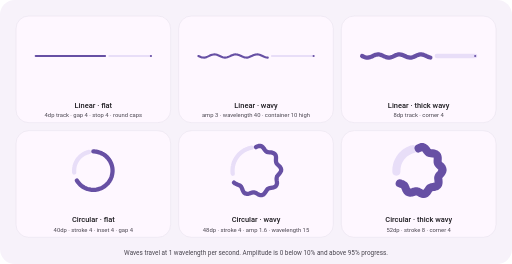
t = 0.00 s
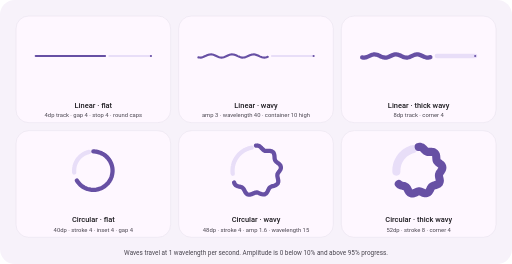
t = 0.17 s
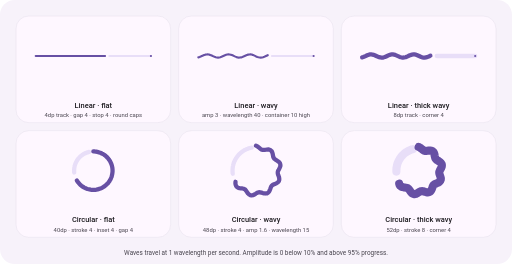
t = 0.33 s
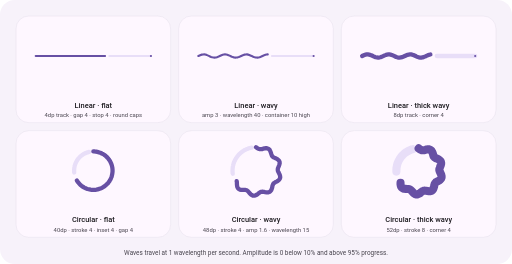
t = 0.50 s
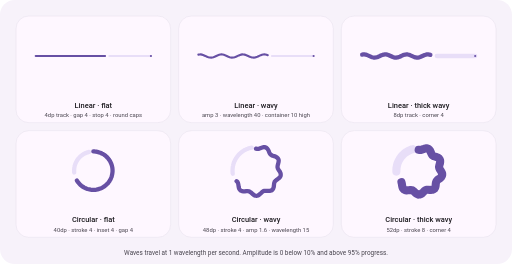
t = 0.67 s
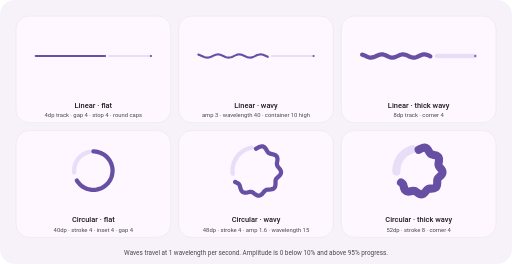
t = 0.83 s

The animated SVG that drew these frames (rendered in a browser with its animation timeline set to each time). Animation: 8 SMIL elements (animate=8); one cycle of 1.00 s, repeats indefinitely.

<svg xmlns="http://www.w3.org/2000/svg" width="960" height="495" viewBox="0 0 960 495" font-family="Roboto,'Segoe UI',system-ui,sans-serif"><rect width="960" height="495" rx="28" fill="#F7F2FA"/><g transform="translate(30,30)"><rect width="290" height="200" rx="24" fill="#FEF7FF" stroke="#E7E0EC"/><g transform="translate(35,75)"><path d="M140,0 L218,0" fill="none" stroke="#E8DEF8" stroke-width="4" stroke-linecap="round" stroke-linejoin="round"><animate attributeName="d" values="M140,0 L218,0;M140,0 L218,0;M140,0 L218,0" dur="1s" repeatCount="indefinite" calcMode="linear"/></path><path d="M2,0 L4.2,0 L6.3,0 L8.5,0 L10.7,0 L12.8,0 L15,0 L17.2,0 L19.3,0 L21.5,0 L23.7,0 L25.8,0 L28,0 L30.2,0 L32.3,0 L34.5,0 L36.7,0 L38.8,0 L41,0 L43.2,0 L45.3,0 L47.5,0 L49.7,0 L51.8,0 L54,0 L56.2,0 L58.3,0 L60.5,0 L62.7,0 L64.8,0 L67,0 L69.2,0 L71.3,0 L73.5,0 L75.7,0 L77.8,0 L80,0 L82.2,0 L84.3,0 L86.5,0 L88.7,0 L90.8,0 L93,0 L95.2,0 L97.3,0 L99.5,0 L101.7,0 L103.8,0 L106,0 L108.2,0 L110.3,0 L112.5,0 L114.7,0 L116.8,0 L119,0 L121.2,0 L123.3,0 L125.5,0 L127.7,0 L129.8,0 L132,0" fill="none" stroke="#6750A4" stroke-width="4" stroke-linecap="round" stroke-linejoin="round"><animate attributeName="d" values="M2,0 L4.2,0 L6.3,0 L8.5,0 L10.7,0 L12.8,0 L15,0 L17.2,0 L19.3,0 L21.5,0 L23.7,0 L25.8,0 L28,0 L30.2,0 L32.3,0 L34.5,0 L36.7,0 L38.8,0 L41,0 L43.2,0 L45.3,0 L47.5,0 L49.7,0 L51.8,0 L54,0 L56.2,0 L58.3,0 L60.5,0 L62.7,0 L64.8,0 L67,0 L69.2,0 L71.3,0 L73.5,0 L75.7,0 L77.8,0 L80,0 L82.2,0 L84.3,0 L86.5,0 L88.7,0 L90.8,0 L93,0 L95.2,0 L97.3,0 L99.5,0 L101.7,0 L103.8,0 L106,0 L108.2,0 L110.3,0 L112.5,0 L114.7,0 L116.8,0 L119,0 L121.2,0 L123.3,0 L125.5,0 L127.7,0 L129.8,0 L132,0;M2,0 L4.2,0 L6.3,0 L8.5,0 L10.7,0 L12.8,0 L15,0 L17.2,0 L19.3,0 L21.5,0 L23.7,0 L25.8,0 L28,0 L30.2,0 L32.3,0 L34.5,0 L36.7,0 L38.8,0 L41,0 L43.2,0 L45.3,0 L47.5,0 L49.7,0 L51.8,0 L54,0 L56.2,0 L58.3,0 L60.5,0 L62.7,0 L64.8,0 L67,0 L69.2,0 L71.3,0 L73.5,0 L75.7,0 L77.8,0 L80,0 L82.2,0 L84.3,0 L86.5,0 L88.7,0 L90.8,0 L93,0 L95.2,0 L97.3,0 L99.5,0 L101.7,0 L103.8,0 L106,0 L108.2,0 L110.3,0 L112.5,0 L114.7,0 L116.8,0 L119,0 L121.2,0 L123.3,0 L125.5,0 L127.7,0 L129.8,0 L132,0;M2,0 L4.2,0 L6.3,0 L8.5,0 L10.7,0 L12.8,0 L15,0 L17.2,0 L19.3,0 L21.5,0 L23.7,0 L25.8,0 L28,0 L30.2,0 L32.3,0 L34.5,0 L36.7,0 L38.8,0 L41,0 L43.2,0 L45.3,0 L47.5,0 L49.7,0 L51.8,0 L54,0 L56.2,0 L58.3,0 L60.5,0 L62.7,0 L64.8,0 L67,0 L69.2,0 L71.3,0 L73.5,0 L75.7,0 L77.8,0 L80,0 L82.2,0 L84.3,0 L86.5,0 L88.7,0 L90.8,0 L93,0 L95.2,0 L97.3,0 L99.5,0 L101.7,0 L103.8,0 L106,0 L108.2,0 L110.3,0 L112.5,0 L114.7,0 L116.8,0 L119,0 L121.2,0 L123.3,0 L125.5,0 L127.7,0 L129.8,0 L132,0" dur="1s" repeatCount="indefinite" calcMode="linear"/></path><circle cx="218" cy="0" r="2" fill="#6750A4"/></g><text x="145" y="172" text-anchor="middle" font-size="14" font-weight="500" fill="#1D1B20">Linear · flat</text><text x="145" y="190" text-anchor="middle" font-size="11" fill="#49454F">4dp track · gap 4 · stop 4 · round caps</text></g><g transform="translate(335,30)"><rect width="290" height="200" rx="24" fill="#FEF7FF" stroke="#E7E0EC"/><g transform="translate(35,75)"><path d="M140,0 L218,0" fill="none" stroke="#E8DEF8" stroke-width="4" stroke-linecap="round" stroke-linejoin="round"><animate attributeName="d" values="M140,0 L218,0;M140,0 L218,0;M140,0 L218,0;M140,0 L218,0;M140,0 L218,0;M140,0 L218,0;M140,0 L218,0;M140,0 L218,0;M140,0 L218,0;M140,0 L218,0;M140,0 L218,0;M140,0 L218,0;M140,0 L218,0" dur="1s" repeatCount="indefinite" calcMode="linear"/></path><path d="M2,0 L4.2,1 L6.3,1.9 L8.5,2.6 L10.7,2.9 L12.8,3 L15,2.7 L17.2,2.1 L19.3,1.2 L21.5,0.2 L23.7,-0.8 L25.8,-1.7 L28,-2.4 L30.2,-2.9 L32.3,-3 L34.5,-2.8 L36.7,-2.2 L38.8,-1.4 L41,-0.5 L43.2,0.5 L45.3,1.5 L47.5,2.3 L49.7,2.8 L51.8,3 L54,2.9 L56.2,2.4 L58.3,1.6 L60.5,0.7 L62.7,-0.3 L64.8,-1.3 L67,-2.1 L69.2,-2.7 L71.3,-3 L73.5,-2.9 L75.7,-2.5 L77.8,-1.8 L80,-0.9 L82.2,0.1 L84.3,1.1 L86.5,1.9 L88.7,2.6 L90.8,2.9 L93,3 L95.2,2.6 L97.3,2 L99.5,1.1 L101.7,0.2 L103.8,-0.9 L106,-1.8 L108.2,-2.5 L110.3,-2.9 L112.5,-3 L114.7,-2.7 L116.8,-2.2 L119,-1.4 L121.2,-0.4 L123.3,0.6 L125.5,1.6 L127.7,2.3 L129.8,2.8 L132,3" fill="none" stroke="#6750A4" stroke-width="4" stroke-linecap="round" stroke-linejoin="round"><animate attributeName="d" values="M2,0 L4.2,1 L6.3,1.9 L8.5,2.6 L10.7,2.9 L12.8,3 L15,2.7 L17.2,2.1 L19.3,1.2 L21.5,0.2 L23.7,-0.8 L25.8,-1.7 L28,-2.4 L30.2,-2.9 L32.3,-3 L34.5,-2.8 L36.7,-2.2 L38.8,-1.4 L41,-0.5 L43.2,0.5 L45.3,1.5 L47.5,2.3 L49.7,2.8 L51.8,3 L54,2.9 L56.2,2.4 L58.3,1.6 L60.5,0.7 L62.7,-0.3 L64.8,-1.3 L67,-2.1 L69.2,-2.7 L71.3,-3 L73.5,-2.9 L75.7,-2.5 L77.8,-1.8 L80,-0.9 L82.2,0.1 L84.3,1.1 L86.5,1.9 L88.7,2.6 L90.8,2.9 L93,3 L95.2,2.6 L97.3,2 L99.5,1.1 L101.7,0.2 L103.8,-0.9 L106,-1.8 L108.2,-2.5 L110.3,-2.9 L112.5,-3 L114.7,-2.7 L116.8,-2.2 L119,-1.4 L121.2,-0.4 L123.3,0.6 L125.5,1.6 L127.7,2.3 L129.8,2.8 L132,3;M2,1.5 L4.2,2.3 L6.3,2.8 L8.5,3 L10.7,2.9 L12.8,2.4 L15,1.6 L17.2,0.7 L19.3,-0.3 L21.5,-1.3 L23.7,-2.1 L25.8,-2.7 L28,-3 L30.2,-2.9 L32.3,-2.5 L34.5,-1.8 L36.7,-0.9 L38.8,0.1 L41,1.1 L43.2,1.9 L45.3,2.6 L47.5,2.9 L49.7,3 L51.8,2.6 L54,2 L56.2,1.1 L58.3,0.2 L60.5,-0.9 L62.7,-1.8 L64.8,-2.5 L67,-2.9 L69.2,-3 L71.3,-2.7 L73.5,-2.2 L75.7,-1.4 L77.8,-0.4 L80,0.6 L82.2,1.6 L84.3,2.3 L86.5,2.8 L88.7,3 L90.8,2.8 L93,2.3 L95.2,1.6 L97.3,0.6 L99.5,-0.4 L101.7,-1.4 L103.8,-2.2 L106,-2.7 L108.2,-3 L110.3,-2.9 L112.5,-2.5 L114.7,-1.8 L116.8,-0.9 L119,0.2 L121.2,1.1 L123.3,2 L125.5,2.6 L127.7,3 L129.8,2.9 L132,2.6;M2,2.6 L4.2,2.9 L6.3,3 L8.5,2.6 L10.7,2 L12.8,1.1 L15,0.2 L17.2,-0.9 L19.3,-1.8 L21.5,-2.5 L23.7,-2.9 L25.8,-3 L28,-2.7 L30.2,-2.2 L32.3,-1.4 L34.5,-0.4 L36.7,0.6 L38.8,1.6 L41,2.3 L43.2,2.8 L45.3,3 L47.5,2.8 L49.7,2.3 L51.8,1.6 L54,0.6 L56.2,-0.4 L58.3,-1.4 L60.5,-2.2 L62.7,-2.7 L64.8,-3 L67,-2.9 L69.2,-2.5 L71.3,-1.8 L73.5,-0.9 L75.7,0.2 L77.8,1.1 L80,2 L82.2,2.6 L84.3,3 L86.5,2.9 L88.7,2.6 L90.8,1.9 L93,1.1 L95.2,0.1 L97.3,-0.9 L99.5,-1.8 L101.7,-2.5 L103.8,-2.9 L106,-3 L108.2,-2.7 L110.3,-2.1 L112.5,-1.3 L114.7,-0.3 L116.8,0.7 L119,1.6 L121.2,2.4 L123.3,2.9 L125.5,3 L127.7,2.8 L129.8,2.3 L132,1.5;M2,3 L4.2,2.8 L6.3,2.3 L8.5,1.6 L10.7,0.6 L12.8,-0.4 L15,-1.4 L17.2,-2.2 L19.3,-2.7 L21.5,-3 L23.7,-2.9 L25.8,-2.5 L28,-1.8 L30.2,-0.9 L32.3,0.2 L34.5,1.1 L36.7,2 L38.8,2.6 L41,3 L43.2,2.9 L45.3,2.6 L47.5,1.9 L49.7,1.1 L51.8,0.1 L54,-0.9 L56.2,-1.8 L58.3,-2.5 L60.5,-2.9 L62.7,-3 L64.8,-2.7 L67,-2.1 L69.2,-1.3 L71.3,-0.3 L73.5,0.7 L75.7,1.6 L77.8,2.4 L80,2.9 L82.2,3 L84.3,2.8 L86.5,2.3 L88.7,1.5 L90.8,0.5 L93,-0.5 L95.2,-1.4 L97.3,-2.2 L99.5,-2.8 L101.7,-3 L103.8,-2.9 L106,-2.4 L108.2,-1.7 L110.3,-0.8 L112.5,0.2 L114.7,1.2 L116.8,2.1 L119,2.7 L121.2,3 L123.3,2.9 L125.5,2.6 L127.7,1.9 L129.8,1 L132,0;M2,2.6 L4.2,1.9 L6.3,1.1 L8.5,0.1 L10.7,-0.9 L12.8,-1.8 L15,-2.5 L17.2,-2.9 L19.3,-3 L21.5,-2.7 L23.7,-2.1 L25.8,-1.3 L28,-0.3 L30.2,0.7 L32.3,1.6 L34.5,2.4 L36.7,2.9 L38.8,3 L41,2.8 L43.2,2.3 L45.3,1.5 L47.5,0.5 L49.7,-0.5 L51.8,-1.4 L54,-2.2 L56.2,-2.8 L58.3,-3 L60.5,-2.9 L62.7,-2.4 L64.8,-1.7 L67,-0.8 L69.2,0.2 L71.3,1.2 L73.5,2.1 L75.7,2.7 L77.8,3 L80,2.9 L82.2,2.6 L84.3,1.9 L86.5,1 L88.7,0 L90.8,-1 L93,-1.9 L95.2,-2.6 L97.3,-2.9 L99.5,-3 L101.7,-2.7 L103.8,-2.1 L106,-1.2 L108.2,-0.2 L110.3,0.8 L112.5,1.7 L114.7,2.4 L116.8,2.9 L119,3 L121.2,2.8 L123.3,2.2 L125.5,1.4 L127.7,0.5 L129.8,-0.5 L132,-1.5;M2,1.5 L4.2,0.5 L6.3,-0.5 L8.5,-1.4 L10.7,-2.2 L12.8,-2.8 L15,-3 L17.2,-2.9 L19.3,-2.4 L21.5,-1.7 L23.7,-0.8 L25.8,0.2 L28,1.2 L30.2,2.1 L32.3,2.7 L34.5,3 L36.7,2.9 L38.8,2.6 L41,1.9 L43.2,1 L45.3,0 L47.5,-1 L49.7,-1.9 L51.8,-2.6 L54,-2.9 L56.2,-3 L58.3,-2.7 L60.5,-2.1 L62.7,-1.2 L64.8,-0.2 L67,0.8 L69.2,1.7 L71.3,2.4 L73.5,2.9 L75.7,3 L77.8,2.8 L80,2.2 L82.2,1.4 L84.3,0.5 L86.5,-0.5 L88.7,-1.5 L90.8,-2.3 L93,-2.8 L95.2,-3 L97.3,-2.9 L99.5,-2.4 L101.7,-1.6 L103.8,-0.7 L106,0.3 L108.2,1.3 L110.3,2.1 L112.5,2.7 L114.7,3 L116.8,2.9 L119,2.5 L121.2,1.8 L123.3,0.9 L125.5,-0.1 L127.7,-1.1 L129.8,-1.9 L132,-2.6;M2,0 L4.2,-1 L6.3,-1.9 L8.5,-2.6 L10.7,-2.9 L12.8,-3 L15,-2.7 L17.2,-2.1 L19.3,-1.2 L21.5,-0.2 L23.7,0.8 L25.8,1.7 L28,2.4 L30.2,2.9 L32.3,3 L34.5,2.8 L36.7,2.2 L38.8,1.4 L41,0.5 L43.2,-0.5 L45.3,-1.5 L47.5,-2.3 L49.7,-2.8 L51.8,-3 L54,-2.9 L56.2,-2.4 L58.3,-1.6 L60.5,-0.7 L62.7,0.3 L64.8,1.3 L67,2.1 L69.2,2.7 L71.3,3 L73.5,2.9 L75.7,2.5 L77.8,1.8 L80,0.9 L82.2,-0.1 L84.3,-1.1 L86.5,-1.9 L88.7,-2.6 L90.8,-2.9 L93,-3 L95.2,-2.6 L97.3,-2 L99.5,-1.1 L101.7,-0.2 L103.8,0.9 L106,1.8 L108.2,2.5 L110.3,2.9 L112.5,3 L114.7,2.7 L116.8,2.2 L119,1.4 L121.2,0.4 L123.3,-0.6 L125.5,-1.6 L127.7,-2.3 L129.8,-2.8 L132,-3;M2,-1.5 L4.2,-2.3 L6.3,-2.8 L8.5,-3 L10.7,-2.9 L12.8,-2.4 L15,-1.6 L17.2,-0.7 L19.3,0.3 L21.5,1.3 L23.7,2.1 L25.8,2.7 L28,3 L30.2,2.9 L32.3,2.5 L34.5,1.8 L36.7,0.9 L38.8,-0.1 L41,-1.1 L43.2,-1.9 L45.3,-2.6 L47.5,-2.9 L49.7,-3 L51.8,-2.6 L54,-2 L56.2,-1.1 L58.3,-0.2 L60.5,0.9 L62.7,1.8 L64.8,2.5 L67,2.9 L69.2,3 L71.3,2.7 L73.5,2.2 L75.7,1.4 L77.8,0.4 L80,-0.6 L82.2,-1.6 L84.3,-2.3 L86.5,-2.8 L88.7,-3 L90.8,-2.8 L93,-2.3 L95.2,-1.6 L97.3,-0.6 L99.5,0.4 L101.7,1.4 L103.8,2.2 L106,2.7 L108.2,3 L110.3,2.9 L112.5,2.5 L114.7,1.8 L116.8,0.9 L119,-0.2 L121.2,-1.1 L123.3,-2 L125.5,-2.6 L127.7,-3 L129.8,-2.9 L132,-2.6;M2,-2.6 L4.2,-2.9 L6.3,-3 L8.5,-2.6 L10.7,-2 L12.8,-1.1 L15,-0.2 L17.2,0.9 L19.3,1.8 L21.5,2.5 L23.7,2.9 L25.8,3 L28,2.7 L30.2,2.2 L32.3,1.4 L34.5,0.4 L36.7,-0.6 L38.8,-1.6 L41,-2.3 L43.2,-2.8 L45.3,-3 L47.5,-2.8 L49.7,-2.3 L51.8,-1.6 L54,-0.6 L56.2,0.4 L58.3,1.4 L60.5,2.2 L62.7,2.7 L64.8,3 L67,2.9 L69.2,2.5 L71.3,1.8 L73.5,0.9 L75.7,-0.2 L77.8,-1.1 L80,-2 L82.2,-2.6 L84.3,-3 L86.5,-2.9 L88.7,-2.6 L90.8,-1.9 L93,-1.1 L95.2,-0.1 L97.3,0.9 L99.5,1.8 L101.7,2.5 L103.8,2.9 L106,3 L108.2,2.7 L110.3,2.1 L112.5,1.3 L114.7,0.3 L116.8,-0.7 L119,-1.6 L121.2,-2.4 L123.3,-2.9 L125.5,-3 L127.7,-2.8 L129.8,-2.3 L132,-1.5;M2,-3 L4.2,-2.8 L6.3,-2.3 L8.5,-1.6 L10.7,-0.6 L12.8,0.4 L15,1.4 L17.2,2.2 L19.3,2.7 L21.5,3 L23.7,2.9 L25.8,2.5 L28,1.8 L30.2,0.9 L32.3,-0.2 L34.5,-1.1 L36.7,-2 L38.8,-2.6 L41,-3 L43.2,-2.9 L45.3,-2.6 L47.5,-1.9 L49.7,-1.1 L51.8,-0.1 L54,0.9 L56.2,1.8 L58.3,2.5 L60.5,2.9 L62.7,3 L64.8,2.7 L67,2.1 L69.2,1.3 L71.3,0.3 L73.5,-0.7 L75.7,-1.6 L77.8,-2.4 L80,-2.9 L82.2,-3 L84.3,-2.8 L86.5,-2.3 L88.7,-1.5 L90.8,-0.5 L93,0.5 L95.2,1.4 L97.3,2.2 L99.5,2.8 L101.7,3 L103.8,2.9 L106,2.4 L108.2,1.7 L110.3,0.8 L112.5,-0.2 L114.7,-1.2 L116.8,-2.1 L119,-2.7 L121.2,-3 L123.3,-2.9 L125.5,-2.6 L127.7,-1.9 L129.8,-1 L132,-0;M2,-2.6 L4.2,-1.9 L6.3,-1.1 L8.5,-0.1 L10.7,0.9 L12.8,1.8 L15,2.5 L17.2,2.9 L19.3,3 L21.5,2.7 L23.7,2.1 L25.8,1.3 L28,0.3 L30.2,-0.7 L32.3,-1.6 L34.5,-2.4 L36.7,-2.9 L38.8,-3 L41,-2.8 L43.2,-2.3 L45.3,-1.5 L47.5,-0.5 L49.7,0.5 L51.8,1.4 L54,2.2 L56.2,2.8 L58.3,3 L60.5,2.9 L62.7,2.4 L64.8,1.7 L67,0.8 L69.2,-0.2 L71.3,-1.2 L73.5,-2.1 L75.7,-2.7 L77.8,-3 L80,-2.9 L82.2,-2.6 L84.3,-1.9 L86.5,-1 L88.7,-0 L90.8,1 L93,1.9 L95.2,2.6 L97.3,2.9 L99.5,3 L101.7,2.7 L103.8,2.1 L106,1.2 L108.2,0.2 L110.3,-0.8 L112.5,-1.7 L114.7,-2.4 L116.8,-2.9 L119,-3 L121.2,-2.8 L123.3,-2.2 L125.5,-1.4 L127.7,-0.5 L129.8,0.5 L132,1.5;M2,-1.5 L4.2,-0.5 L6.3,0.5 L8.5,1.4 L10.7,2.2 L12.8,2.8 L15,3 L17.2,2.9 L19.3,2.4 L21.5,1.7 L23.7,0.8 L25.8,-0.2 L28,-1.2 L30.2,-2.1 L32.3,-2.7 L34.5,-3 L36.7,-2.9 L38.8,-2.6 L41,-1.9 L43.2,-1 L45.3,-0 L47.5,1 L49.7,1.9 L51.8,2.6 L54,2.9 L56.2,3 L58.3,2.7 L60.5,2.1 L62.7,1.2 L64.8,0.2 L67,-0.8 L69.2,-1.7 L71.3,-2.4 L73.5,-2.9 L75.7,-3 L77.8,-2.8 L80,-2.2 L82.2,-1.4 L84.3,-0.5 L86.5,0.5 L88.7,1.5 L90.8,2.3 L93,2.8 L95.2,3 L97.3,2.9 L99.5,2.4 L101.7,1.6 L103.8,0.7 L106,-0.3 L108.2,-1.3 L110.3,-2.1 L112.5,-2.7 L114.7,-3 L116.8,-2.9 L119,-2.5 L121.2,-1.8 L123.3,-0.9 L125.5,0.1 L127.7,1.1 L129.8,1.9 L132,2.6;M2,-0 L4.2,1 L6.3,1.9 L8.5,2.6 L10.7,2.9 L12.8,3 L15,2.7 L17.2,2.1 L19.3,1.2 L21.5,0.2 L23.7,-0.8 L25.8,-1.7 L28,-2.4 L30.2,-2.9 L32.3,-3 L34.5,-2.8 L36.7,-2.2 L38.8,-1.4 L41,-0.5 L43.2,0.5 L45.3,1.5 L47.5,2.3 L49.7,2.8 L51.8,3 L54,2.9 L56.2,2.4 L58.3,1.6 L60.5,0.7 L62.7,-0.3 L64.8,-1.3 L67,-2.1 L69.2,-2.7 L71.3,-3 L73.5,-2.9 L75.7,-2.5 L77.8,-1.8 L80,-0.9 L82.2,0.1 L84.3,1.1 L86.5,1.9 L88.7,2.6 L90.8,2.9 L93,3 L95.2,2.6 L97.3,2 L99.5,1.1 L101.7,0.2 L103.8,-0.9 L106,-1.8 L108.2,-2.5 L110.3,-2.9 L112.5,-3 L114.7,-2.7 L116.8,-2.2 L119,-1.4 L121.2,-0.4 L123.3,0.6 L125.5,1.6 L127.7,2.3 L129.8,2.8 L132,3" dur="1s" repeatCount="indefinite" calcMode="linear"/></path><circle cx="218" cy="0" r="2" fill="#6750A4"/></g><text x="145" y="172" text-anchor="middle" font-size="14" font-weight="500" fill="#1D1B20">Linear · wavy</text><text x="145" y="190" text-anchor="middle" font-size="11" fill="#49454F">amp 3 · wavelength 40 · container 10 high</text></g><g transform="translate(640,30)"><rect width="290" height="200" rx="24" fill="#FEF7FF" stroke="#E7E0EC"/><g transform="translate(35,75)"><path d="M144,0 L216,0" fill="none" stroke="#E8DEF8" stroke-width="8" stroke-linecap="round" stroke-linejoin="round"><animate attributeName="d" values="M144,0 L216,0;M144,0 L216,0;M144,0 L216,0;M144,0 L216,0;M144,0 L216,0;M144,0 L216,0;M144,0 L216,0;M144,0 L216,0;M144,0 L216,0;M144,0 L216,0;M144,0 L216,0;M144,0 L216,0;M144,0 L216,0" dur="1s" repeatCount="indefinite" calcMode="linear"/></path><path d="M4,0 L6.1,1 L8.3,1.9 L10.4,2.5 L12.5,2.9 L14.7,3 L16.8,2.7 L18.9,2.1 L21.1,1.3 L23.2,0.4 L25.3,-0.6 L27.5,-1.6 L29.6,-2.3 L31.7,-2.8 L33.9,-3 L36,-2.9 L38.1,-2.4 L40.3,-1.7 L42.4,-0.7 L44.5,0.3 L46.7,1.2 L48.8,2.1 L50.9,2.7 L53.1,3 L55.2,2.9 L57.3,2.6 L59.5,2 L61.6,1.1 L63.7,0.1 L65.9,-0.9 L68,-1.8 L70.1,-2.5 L72.3,-2.9 L74.4,-3 L76.5,-2.8 L78.7,-2.2 L80.8,-1.4 L82.9,-0.5 L85.1,0.5 L87.2,1.4 L89.3,2.2 L91.5,2.8 L93.6,3 L95.7,2.9 L97.9,2.5 L100,1.8 L102.1,0.9 L104.3,-0.1 L106.4,-1.1 L108.5,-2 L110.7,-2.6 L112.8,-2.9 L114.9,-3 L117.1,-2.7 L119.2,-2.1 L121.3,-1.2 L123.5,-0.3 L125.6,0.7 L127.7,1.7 L129.9,2.4 L132,2.9" fill="none" stroke="#6750A4" stroke-width="8" stroke-linecap="round" stroke-linejoin="round"><animate attributeName="d" values="M4,0 L6.1,1 L8.3,1.9 L10.4,2.5 L12.5,2.9 L14.7,3 L16.8,2.7 L18.9,2.1 L21.1,1.3 L23.2,0.4 L25.3,-0.6 L27.5,-1.6 L29.6,-2.3 L31.7,-2.8 L33.9,-3 L36,-2.9 L38.1,-2.4 L40.3,-1.7 L42.4,-0.7 L44.5,0.3 L46.7,1.2 L48.8,2.1 L50.9,2.7 L53.1,3 L55.2,2.9 L57.3,2.6 L59.5,2 L61.6,1.1 L63.7,0.1 L65.9,-0.9 L68,-1.8 L70.1,-2.5 L72.3,-2.9 L74.4,-3 L76.5,-2.8 L78.7,-2.2 L80.8,-1.4 L82.9,-0.5 L85.1,0.5 L87.2,1.4 L89.3,2.2 L91.5,2.8 L93.6,3 L95.7,2.9 L97.9,2.5 L100,1.8 L102.1,0.9 L104.3,-0.1 L106.4,-1.1 L108.5,-2 L110.7,-2.6 L112.8,-2.9 L114.9,-3 L117.1,-2.7 L119.2,-2.1 L121.3,-1.2 L123.5,-0.3 L125.6,0.7 L127.7,1.7 L129.9,2.4 L132,2.9;M4,1.5 L6.1,2.3 L8.3,2.8 L10.4,3 L12.5,2.9 L14.7,2.4 L16.8,1.7 L18.9,0.8 L21.1,-0.2 L23.2,-1.2 L25.3,-2 L27.5,-2.6 L29.6,-3 L31.7,-3 L33.9,-2.6 L36,-2 L38.1,-1.2 L40.3,-0.2 L42.4,0.8 L44.5,1.7 L46.7,2.4 L48.8,2.9 L50.9,3 L53.1,2.8 L55.2,2.3 L57.3,1.5 L59.5,0.6 L61.6,-0.4 L63.7,-1.4 L65.9,-2.2 L68,-2.7 L70.1,-3 L72.3,-2.9 L74.4,-2.5 L76.5,-1.8 L78.7,-0.9 L80.8,0.1 L82.9,1 L85.1,1.9 L87.2,2.6 L89.3,2.9 L91.5,3 L93.6,2.7 L95.7,2.1 L97.9,1.3 L100,0.3 L102.1,-0.7 L104.3,-1.6 L106.4,-2.4 L108.5,-2.8 L110.7,-3 L112.8,-2.8 L114.9,-2.4 L117.1,-1.6 L119.2,-0.7 L121.3,0.3 L123.5,1.3 L125.6,2.1 L127.7,2.7 L129.9,3 L132,2.9;M4,2.6 L6.1,2.9 L8.3,3 L10.4,2.7 L12.5,2.1 L14.7,1.2 L16.8,0.3 L18.9,-0.7 L21.1,-1.7 L23.2,-2.4 L25.3,-2.9 L27.5,-3 L29.6,-2.8 L31.7,-2.3 L33.9,-1.6 L36,-0.6 L38.1,0.4 L40.3,1.3 L42.4,2.1 L44.5,2.7 L46.7,3 L48.8,2.9 L50.9,2.5 L53.1,1.9 L55.2,1 L57.3,-0 L59.5,-1 L61.6,-1.9 L63.7,-2.5 L65.9,-2.9 L68,-3 L70.1,-2.7 L72.3,-2.1 L74.4,-1.3 L76.5,-0.4 L78.7,0.6 L80.8,1.6 L82.9,2.3 L85.1,2.8 L87.2,3 L89.3,2.9 L91.5,2.4 L93.6,1.7 L95.7,0.7 L97.9,-0.3 L100,-1.2 L102.1,-2.1 L104.3,-2.7 L106.4,-3 L108.5,-2.9 L110.7,-2.6 L112.8,-2 L114.9,-1.1 L117.1,-0.1 L119.2,0.9 L121.3,1.8 L123.5,2.5 L125.6,2.9 L127.7,3 L129.9,2.8 L132,2.2;M4,3 L6.1,2.8 L8.3,2.4 L10.4,1.6 L12.5,0.7 L14.7,-0.3 L16.8,-1.3 L18.9,-2.1 L21.1,-2.7 L23.2,-3 L25.3,-2.9 L27.5,-2.6 L29.6,-1.9 L31.7,-1 L33.9,-0.1 L36,0.9 L38.1,1.8 L40.3,2.5 L42.4,2.9 L44.5,3 L46.7,2.7 L48.8,2.2 L50.9,1.4 L53.1,0.4 L55.2,-0.6 L57.3,-1.5 L59.5,-2.3 L61.6,-2.8 L63.7,-3 L65.9,-2.9 L68,-2.4 L70.1,-1.7 L72.3,-0.8 L74.4,0.2 L76.5,1.2 L78.7,2 L80.8,2.6 L82.9,3 L85.1,3 L87.2,2.6 L89.3,2 L91.5,1.2 L93.6,0.2 L95.7,-0.8 L97.9,-1.7 L100,-2.4 L102.1,-2.9 L104.3,-3 L106.4,-2.8 L108.5,-2.3 L110.7,-1.5 L112.8,-0.6 L114.9,0.4 L117.1,1.4 L119.2,2.2 L121.3,2.7 L123.5,3 L125.6,2.9 L127.7,2.5 L129.9,1.8 L132,0.9;M4,2.6 L6.1,2 L8.3,1.1 L10.4,0.1 L12.5,-0.9 L14.7,-1.8 L16.8,-2.5 L18.9,-2.9 L21.1,-3 L23.2,-2.8 L25.3,-2.2 L27.5,-1.4 L29.6,-0.5 L31.7,0.5 L33.9,1.4 L36,2.2 L38.1,2.8 L40.3,3 L42.4,2.9 L44.5,2.5 L46.7,1.8 L48.8,0.9 L50.9,-0.1 L53.1,-1.1 L55.2,-2 L57.3,-2.6 L59.5,-2.9 L61.6,-3 L63.7,-2.7 L65.9,-2.1 L68,-1.2 L70.1,-0.3 L72.3,0.7 L74.4,1.7 L76.5,2.4 L78.7,2.9 L80.8,3 L82.9,2.8 L85.1,2.3 L87.2,1.6 L89.3,0.6 L91.5,-0.4 L93.6,-1.3 L95.7,-2.1 L97.9,-2.7 L100,-3 L102.1,-2.9 L104.3,-2.5 L106.4,-1.9 L108.5,-1 L110.7,0 L112.8,1 L114.9,1.9 L117.1,2.5 L119.2,2.9 L121.3,3 L123.5,2.7 L125.6,2.1 L127.7,1.3 L129.9,0.4 L132,-0.6;M4,1.5 L6.1,0.6 L8.3,-0.4 L10.4,-1.4 L12.5,-2.2 L14.7,-2.7 L16.8,-3 L18.9,-2.9 L21.1,-2.5 L23.2,-1.8 L25.3,-0.9 L27.5,0.1 L29.6,1 L31.7,1.9 L33.9,2.6 L36,2.9 L38.1,3 L40.3,2.7 L42.4,2.1 L44.5,1.3 L46.7,0.3 L48.8,-0.7 L50.9,-1.6 L53.1,-2.4 L55.2,-2.8 L57.3,-3 L59.5,-2.8 L61.6,-2.4 L63.7,-1.6 L65.9,-0.7 L68,0.3 L70.1,1.3 L72.3,2.1 L74.4,2.7 L76.5,3 L78.7,2.9 L80.8,2.6 L82.9,1.9 L85.1,1 L87.2,0.1 L89.3,-0.9 L91.5,-1.8 L93.6,-2.5 L95.7,-2.9 L97.9,-3 L100,-2.7 L102.1,-2.2 L104.3,-1.4 L106.4,-0.4 L108.5,0.6 L110.7,1.5 L112.8,2.3 L114.9,2.8 L117.1,3 L119.2,2.9 L121.3,2.4 L123.5,1.7 L125.6,0.8 L127.7,-0.2 L129.9,-1.2 L132,-2;M4,0 L6.1,-1 L8.3,-1.9 L10.4,-2.5 L12.5,-2.9 L14.7,-3 L16.8,-2.7 L18.9,-2.1 L21.1,-1.3 L23.2,-0.4 L25.3,0.6 L27.5,1.6 L29.6,2.3 L31.7,2.8 L33.9,3 L36,2.9 L38.1,2.4 L40.3,1.7 L42.4,0.7 L44.5,-0.3 L46.7,-1.2 L48.8,-2.1 L50.9,-2.7 L53.1,-3 L55.2,-2.9 L57.3,-2.6 L59.5,-2 L61.6,-1.1 L63.7,-0.1 L65.9,0.9 L68,1.8 L70.1,2.5 L72.3,2.9 L74.4,3 L76.5,2.8 L78.7,2.2 L80.8,1.4 L82.9,0.5 L85.1,-0.5 L87.2,-1.4 L89.3,-2.2 L91.5,-2.8 L93.6,-3 L95.7,-2.9 L97.9,-2.5 L100,-1.8 L102.1,-0.9 L104.3,0.1 L106.4,1.1 L108.5,2 L110.7,2.6 L112.8,2.9 L114.9,3 L117.1,2.7 L119.2,2.1 L121.3,1.2 L123.5,0.3 L125.6,-0.7 L127.7,-1.7 L129.9,-2.4 L132,-2.9;M4,-1.5 L6.1,-2.3 L8.3,-2.8 L10.4,-3 L12.5,-2.9 L14.7,-2.4 L16.8,-1.7 L18.9,-0.8 L21.1,0.2 L23.2,1.2 L25.3,2 L27.5,2.6 L29.6,3 L31.7,3 L33.9,2.6 L36,2 L38.1,1.2 L40.3,0.2 L42.4,-0.8 L44.5,-1.7 L46.7,-2.4 L48.8,-2.9 L50.9,-3 L53.1,-2.8 L55.2,-2.3 L57.3,-1.5 L59.5,-0.6 L61.6,0.4 L63.7,1.4 L65.9,2.2 L68,2.7 L70.1,3 L72.3,2.9 L74.4,2.5 L76.5,1.8 L78.7,0.9 L80.8,-0.1 L82.9,-1 L85.1,-1.9 L87.2,-2.6 L89.3,-2.9 L91.5,-3 L93.6,-2.7 L95.7,-2.1 L97.9,-1.3 L100,-0.3 L102.1,0.7 L104.3,1.6 L106.4,2.4 L108.5,2.8 L110.7,3 L112.8,2.8 L114.9,2.4 L117.1,1.6 L119.2,0.7 L121.3,-0.3 L123.5,-1.3 L125.6,-2.1 L127.7,-2.7 L129.9,-3 L132,-2.9;M4,-2.6 L6.1,-2.9 L8.3,-3 L10.4,-2.7 L12.5,-2.1 L14.7,-1.2 L16.8,-0.3 L18.9,0.7 L21.1,1.7 L23.2,2.4 L25.3,2.9 L27.5,3 L29.6,2.8 L31.7,2.3 L33.9,1.6 L36,0.6 L38.1,-0.4 L40.3,-1.3 L42.4,-2.1 L44.5,-2.7 L46.7,-3 L48.8,-2.9 L50.9,-2.5 L53.1,-1.9 L55.2,-1 L57.3,-0 L59.5,1 L61.6,1.9 L63.7,2.5 L65.9,2.9 L68,3 L70.1,2.7 L72.3,2.1 L74.4,1.3 L76.5,0.4 L78.7,-0.6 L80.8,-1.6 L82.9,-2.3 L85.1,-2.8 L87.2,-3 L89.3,-2.9 L91.5,-2.4 L93.6,-1.7 L95.7,-0.7 L97.9,0.3 L100,1.2 L102.1,2.1 L104.3,2.7 L106.4,3 L108.5,2.9 L110.7,2.6 L112.8,2 L114.9,1.1 L117.1,0.1 L119.2,-0.9 L121.3,-1.8 L123.5,-2.5 L125.6,-2.9 L127.7,-3 L129.9,-2.8 L132,-2.2;M4,-3 L6.1,-2.8 L8.3,-2.4 L10.4,-1.6 L12.5,-0.7 L14.7,0.3 L16.8,1.3 L18.9,2.1 L21.1,2.7 L23.2,3 L25.3,2.9 L27.5,2.6 L29.6,1.9 L31.7,1 L33.9,0.1 L36,-0.9 L38.1,-1.8 L40.3,-2.5 L42.4,-2.9 L44.5,-3 L46.7,-2.7 L48.8,-2.2 L50.9,-1.4 L53.1,-0.4 L55.2,0.6 L57.3,1.5 L59.5,2.3 L61.6,2.8 L63.7,3 L65.9,2.9 L68,2.4 L70.1,1.7 L72.3,0.8 L74.4,-0.2 L76.5,-1.2 L78.7,-2 L80.8,-2.6 L82.9,-3 L85.1,-3 L87.2,-2.6 L89.3,-2 L91.5,-1.2 L93.6,-0.2 L95.7,0.8 L97.9,1.7 L100,2.4 L102.1,2.9 L104.3,3 L106.4,2.8 L108.5,2.3 L110.7,1.5 L112.8,0.6 L114.9,-0.4 L117.1,-1.4 L119.2,-2.2 L121.3,-2.7 L123.5,-3 L125.6,-2.9 L127.7,-2.5 L129.9,-1.8 L132,-0.9;M4,-2.6 L6.1,-2 L8.3,-1.1 L10.4,-0.1 L12.5,0.9 L14.7,1.8 L16.8,2.5 L18.9,2.9 L21.1,3 L23.2,2.8 L25.3,2.2 L27.5,1.4 L29.6,0.5 L31.7,-0.5 L33.9,-1.4 L36,-2.2 L38.1,-2.8 L40.3,-3 L42.4,-2.9 L44.5,-2.5 L46.7,-1.8 L48.8,-0.9 L50.9,0.1 L53.1,1.1 L55.2,2 L57.3,2.6 L59.5,2.9 L61.6,3 L63.7,2.7 L65.9,2.1 L68,1.2 L70.1,0.3 L72.3,-0.7 L74.4,-1.7 L76.5,-2.4 L78.7,-2.9 L80.8,-3 L82.9,-2.8 L85.1,-2.3 L87.2,-1.6 L89.3,-0.6 L91.5,0.4 L93.6,1.3 L95.7,2.1 L97.9,2.7 L100,3 L102.1,2.9 L104.3,2.5 L106.4,1.9 L108.5,1 L110.7,-0 L112.8,-1 L114.9,-1.9 L117.1,-2.5 L119.2,-2.9 L121.3,-3 L123.5,-2.7 L125.6,-2.1 L127.7,-1.3 L129.9,-0.4 L132,0.6;M4,-1.5 L6.1,-0.6 L8.3,0.4 L10.4,1.4 L12.5,2.2 L14.7,2.7 L16.8,3 L18.9,2.9 L21.1,2.5 L23.2,1.8 L25.3,0.9 L27.5,-0.1 L29.6,-1 L31.7,-1.9 L33.9,-2.6 L36,-2.9 L38.1,-3 L40.3,-2.7 L42.4,-2.1 L44.5,-1.3 L46.7,-0.3 L48.8,0.7 L50.9,1.6 L53.1,2.4 L55.2,2.8 L57.3,3 L59.5,2.8 L61.6,2.4 L63.7,1.6 L65.9,0.7 L68,-0.3 L70.1,-1.3 L72.3,-2.1 L74.4,-2.7 L76.5,-3 L78.7,-2.9 L80.8,-2.6 L82.9,-1.9 L85.1,-1 L87.2,-0.1 L89.3,0.9 L91.5,1.8 L93.6,2.5 L95.7,2.9 L97.9,3 L100,2.7 L102.1,2.2 L104.3,1.4 L106.4,0.4 L108.5,-0.6 L110.7,-1.5 L112.8,-2.3 L114.9,-2.8 L117.1,-3 L119.2,-2.9 L121.3,-2.4 L123.5,-1.7 L125.6,-0.8 L127.7,0.2 L129.9,1.2 L132,2;M4,-0 L6.1,1 L8.3,1.9 L10.4,2.5 L12.5,2.9 L14.7,3 L16.8,2.7 L18.9,2.1 L21.1,1.3 L23.2,0.4 L25.3,-0.6 L27.5,-1.6 L29.6,-2.3 L31.7,-2.8 L33.9,-3 L36,-2.9 L38.1,-2.4 L40.3,-1.7 L42.4,-0.7 L44.5,0.3 L46.7,1.2 L48.8,2.1 L50.9,2.7 L53.1,3 L55.2,2.9 L57.3,2.6 L59.5,2 L61.6,1.1 L63.7,0.1 L65.9,-0.9 L68,-1.8 L70.1,-2.5 L72.3,-2.9 L74.4,-3 L76.5,-2.8 L78.7,-2.2 L80.8,-1.4 L82.9,-0.5 L85.1,0.5 L87.2,1.4 L89.3,2.2 L91.5,2.8 L93.6,3 L95.7,2.9 L97.9,2.5 L100,1.8 L102.1,0.9 L104.3,-0.1 L106.4,-1.1 L108.5,-2 L110.7,-2.6 L112.8,-2.9 L114.9,-3 L117.1,-2.7 L119.2,-2.1 L121.3,-1.2 L123.5,-0.3 L125.6,0.7 L127.7,1.7 L129.9,2.4 L132,2.9" dur="1s" repeatCount="indefinite" calcMode="linear"/></path><circle cx="216" cy="0" r="2" fill="#6750A4"/></g><text x="145" y="172" text-anchor="middle" font-size="14" font-weight="500" fill="#1D1B20">Linear · thick wavy</text><text x="145" y="190" text-anchor="middle" font-size="11" fill="#49454F">8dp track · corner 4</text></g><g transform="translate(30,245)"><rect width="290" height="200" rx="24" fill="#FEF7FF" stroke="#E7E0EC"/><g transform="translate(145,75) scale(2)"><path d="M-17.9,1.7 L-18,1.2 L-18,0.8 L-18,0.4 L-18,-0.1 L-18,-0.5 L-18,-0.9 L-17.9,-1.4 L-17.9,-1.8 L-17.9,-2.2 L-17.8,-2.7 L-17.7,-3.1 L-17.7,-3.5 L-17.6,-3.9 L-17.5,-4.4 L-17.4,-4.8 L-17.2,-5.2 L-17.1,-5.6 L-17,-6 L-16.8,-6.4 L-16.7,-6.8 L-16.5,-7.2 L-16.3,-7.6 L-16.1,-8 L-15.9,-8.4 L-15.7,-8.8 L-15.5,-9.1 L-15.3,-9.5 L-15.1,-9.9 L-14.8,-10.2 L-14.6,-10.6 L-14.3,-10.9 L-14,-11.3 L-13.8,-11.6 L-13.5,-11.9 L-13.2,-12.2 L-12.9,-12.6 L-12.6,-12.9 L-12.3,-13.2 L-12,-13.5 L-11.6,-13.7 L-11.3,-14 L-11,-14.3 L-10.6,-14.5 L-10.3,-14.8 L-9.9,-15 L-9.5,-15.3 L-9.2,-15.5 L-8.8,-15.7 L-8.4,-15.9 L-8,-16.1 L-7.6,-16.3 L-7.2,-16.5 L-6.8,-16.6 L-6.4,-16.8 L-6,-17 L-5.6,-17.1 L-5.2,-17.2 L-4.8,-17.3 L-4.4,-17.5 L-4,-17.6" fill="none" stroke="#E8DEF8" stroke-width="4" stroke-linecap="round"/><path d="M0,-18 L0.9,-18 L1.9,-17.9 L2.8,-17.8 L3.7,-17.6 L4.6,-17.4 L5.5,-17.1 L6.4,-16.8 L7.3,-16.5 L8.1,-16 L9,-15.6 L9.8,-15.1 L10.6,-14.6 L11.3,-14 L12,-13.4 L12.7,-12.8 L13.3,-12.1 L14,-11.4 L14.5,-10.6 L15.1,-9.8 L15.6,-9 L16,-8.2 L16.4,-7.4 L16.8,-6.5 L17.1,-5.6 L17.4,-4.7 L17.6,-3.8 L17.8,-2.9 L17.9,-2 L18,-1 L18,-0.1 L18,0.9 L17.9,1.8 L17.8,2.7 L17.6,3.6 L17.4,4.6 L17.2,5.5 L16.8,6.4 L16.5,7.2 L16.1,8.1 L15.6,8.9 L15.2,9.7 L14.6,10.5 L14.1,11.2 L13.5,12 L12.8,12.6 L12.1,13.3 L11.4,13.9 L10.7,14.5 L9.9,15 L9.1,15.5 L8.3,16 L7.5,16.4 L6.6,16.7 L5.7,17.1 L4.8,17.3 L3.9,17.6 L3,17.8 L2,17.9 L1.1,18 L0.2,18 L-0.8,18 L-1.7,17.9 L-2.6,17.8 L-3.6,17.6 L-4.5,17.4 L-5.4,17.2 L-6.3,16.9 L-7.1,16.5 L-8,16.1 L-8.8,15.7 L-9.6,15.2 L-10.4,14.7 L-11.2,14.1 L-11.9,13.5 L-12.6,12.9 L-13.2,12.2 L-13.8,11.5 L-14.4,10.8 L-15,10 L-15.5,9.2" fill="none" stroke="#6750A4" stroke-width="4" stroke-linecap="round" stroke-linejoin="round"></path></g><text x="145" y="172" text-anchor="middle" font-size="14" font-weight="500" fill="#1D1B20">Circular · flat</text><text x="145" y="190" text-anchor="middle" font-size="11" fill="#49454F">40dp · stroke 4 · inset 4 · gap 4</text></g><g transform="translate(335,245)"><rect width="290" height="200" rx="24" fill="#FEF7FF" stroke="#E7E0EC"/><g transform="translate(145,75) scale(2)"><path d="M-21.8,2.9 L-21.9,2.3 L-21.9,1.8 L-22,1.2 L-22,0.7 L-22,0.1 L-22,-0.4 L-22,-1 L-21.9,-1.5 L-21.9,-2.1 L-21.8,-2.7 L-21.8,-3.2 L-21.7,-3.8 L-21.6,-4.3 L-21.5,-4.9 L-21.3,-5.4 L-21.2,-5.9 L-21,-6.5 L-20.9,-7 L-20.7,-7.5 L-20.5,-8.1 L-20.3,-8.6 L-20,-9.1 L-19.8,-9.6 L-19.6,-10.1 L-19.3,-10.6 L-19,-11.1 L-18.7,-11.5 L-18.4,-12 L-18.1,-12.5 L-17.8,-12.9 L-17.5,-13.4 L-17.1,-13.8 L-16.8,-14.2 L-16.4,-14.7 L-16,-15.1 L-15.6,-15.5 L-15.2,-15.9 L-14.8,-16.3 L-14.4,-16.6 L-14,-17 L-13.6,-17.3 L-13.1,-17.7 L-12.7,-18 L-12.2,-18.3 L-11.7,-18.6 L-11.3,-18.9 L-10.8,-19.2 L-10.3,-19.5 L-9.8,-19.7 L-9.3,-19.9 L-8.8,-20.2 L-8.3,-20.4 L-7.7,-20.6 L-7.2,-20.8 L-6.7,-21 L-6.1,-21.1 L-5.6,-21.3 L-5.1,-21.4 L-4.5,-21.5 L-4,-21.6" fill="none" stroke="#E8DEF8" stroke-width="4" stroke-linecap="round"/><path d="M0,-22 L1.2,-22.7 L2.5,-23.2 L3.7,-23.3 L4.9,-23 L6,-22.3 L7,-21.3 L7.8,-20.1 L8.6,-19.1 L9.4,-18.2 L10.3,-17.6 L11.3,-17.3 L12.6,-17.2 L14,-17.1 L15.3,-16.9 L16.6,-16.4 L17.6,-15.7 L18.3,-14.7 L18.7,-13.4 L18.8,-12 L18.7,-10.6 L18.7,-9.3 L18.8,-8.2 L19.1,-7.2 L19.8,-6.2 L20.7,-5.3 L21.7,-4.4 L22.6,-3.4 L23.3,-2.2 L23.6,-1 L23.5,0.2 L22.9,1.4 L22.1,2.6 L21.2,3.6 L20.3,4.6 L19.7,5.5 L19.4,6.6 L19.3,7.7 L19.4,9 L19.6,10.3 L19.7,11.7 L19.4,13 L18.9,14.1 L18,15 L16.8,15.6 L15.5,16 L14.1,16.2 L12.8,16.4 L11.7,16.7 L10.8,17.3 L10.1,18.2 L9.4,19.3 L8.7,20.4 L7.8,21.5 L6.8,22.4 L5.7,22.9 L4.4,23 L3.1,22.7 L1.9,22.1 L0.7,21.4 L-0.4,20.8 L-1.5,20.4 L-2.6,20.3 L-3.7,20.5 L-4.9,20.9 L-6.2,21.4 L-7.6,21.7 L-8.9,21.7 L-10.1,21.3 L-11.1,20.6 L-11.9,19.5 L-12.5,18.2 L-13,17 L-13.5,15.8 L-14.1,14.8 L-14.8,14.1 L-15.9,13.6 L-17.1,13.1 L-18.4,12.6 L-19.6,12 L-20.6,11.2" fill="none" stroke="#6750A4" stroke-width="4" stroke-linecap="round" stroke-linejoin="round"><animate attributeName="d" values="M0,-22 L1.2,-22.7 L2.5,-23.2 L3.7,-23.3 L4.9,-23 L6,-22.3 L7,-21.3 L7.8,-20.1 L8.6,-19.1 L9.4,-18.2 L10.3,-17.6 L11.3,-17.3 L12.6,-17.2 L14,-17.1 L15.3,-16.9 L16.6,-16.4 L17.6,-15.7 L18.3,-14.7 L18.7,-13.4 L18.8,-12 L18.7,-10.6 L18.7,-9.3 L18.8,-8.2 L19.1,-7.2 L19.8,-6.2 L20.7,-5.3 L21.7,-4.4 L22.6,-3.4 L23.3,-2.2 L23.6,-1 L23.5,0.2 L22.9,1.4 L22.1,2.6 L21.2,3.6 L20.3,4.6 L19.7,5.5 L19.4,6.6 L19.3,7.7 L19.4,9 L19.6,10.3 L19.7,11.7 L19.4,13 L18.9,14.1 L18,15 L16.8,15.6 L15.5,16 L14.1,16.2 L12.8,16.4 L11.7,16.7 L10.8,17.3 L10.1,18.2 L9.4,19.3 L8.7,20.4 L7.8,21.5 L6.8,22.4 L5.7,22.9 L4.4,23 L3.1,22.7 L1.9,22.1 L0.7,21.4 L-0.4,20.8 L-1.5,20.4 L-2.6,20.3 L-3.7,20.5 L-4.9,20.9 L-6.2,21.4 L-7.6,21.7 L-8.9,21.7 L-10.1,21.3 L-11.1,20.6 L-11.9,19.5 L-12.5,18.2 L-13,17 L-13.5,15.8 L-14.1,14.8 L-14.8,14.1 L-15.9,13.6 L-17.1,13.1 L-18.4,12.6 L-19.6,12 L-20.6,11.2;M0,-22.8 L1.2,-23.3 L2.5,-23.5 L3.7,-23.2 L4.8,-22.5 L5.8,-21.5 L6.7,-20.5 L7.5,-19.5 L8.4,-18.7 L9.3,-18.2 L10.4,-17.9 L11.7,-17.9 L13.1,-17.8 L14.5,-17.7 L15.7,-17.3 L16.8,-16.6 L17.5,-15.6 L17.9,-14.3 L18.1,-13 L18.1,-11.6 L18.1,-10.3 L18.3,-9.2 L18.7,-8.2 L19.5,-7.3 L20.4,-6.4 L21.5,-5.6 L22.4,-4.6 L23.1,-3.4 L23.5,-2.2 L23.4,-1 L22.9,0.2 L22.2,1.4 L21.3,2.5 L20.5,3.5 L19.9,4.5 L19.7,5.5 L19.7,6.7 L19.9,7.9 L20.2,9.3 L20.3,10.7 L20.1,12 L19.6,13.1 L18.7,14 L17.6,14.7 L16.2,15.1 L14.9,15.4 L13.7,15.7 L12.6,16.1 L11.8,16.7 L11.1,17.7 L10.4,18.8 L9.8,20 L9,21.1 L8,22 L6.9,22.6 L5.6,22.7 L4.3,22.4 L3,21.9 L1.8,21.3 L0.7,20.7 L-0.4,20.4 L-1.5,20.4 L-2.6,20.7 L-3.8,21.2 L-5.1,21.7 L-6.5,22.1 L-7.8,22.1 L-9,21.8 L-10,21.1 L-10.8,20.1 L-11.5,18.8 L-12,17.6 L-12.6,16.4 L-13.2,15.5 L-14.1,14.9 L-15.2,14.4 L-16.4,14 L-17.7,13.6 L-19,13 L-20,12.3 L-20.7,11.2;M0,-23.4 L1.2,-23.6 L2.5,-23.3 L3.6,-22.7 L4.7,-21.7 L5.6,-20.7 L6.5,-19.8 L7.4,-19.1 L8.4,-18.6 L9.5,-18.5 L10.8,-18.5 L12.1,-18.5 L13.5,-18.5 L14.8,-18.1 L15.9,-17.5 L16.6,-16.5 L17.1,-15.2 L17.3,-13.9 L17.4,-12.5 L17.5,-11.2 L17.8,-10.1 L18.3,-9.2 L19.1,-8.3 L20.1,-7.5 L21.2,-6.7 L22.2,-5.7 L23,-4.7 L23.3,-3.5 L23.3,-2.2 L22.9,-1 L22.1,0.2 L21.3,1.3 L20.6,2.4 L20.1,3.4 L20,4.5 L20.1,5.6 L20.4,6.9 L20.7,8.2 L20.9,9.6 L20.8,10.9 L20.3,12.1 L19.4,13 L18.3,13.7 L17,14.2 L15.6,14.5 L14.4,14.9 L13.4,15.4 L12.6,16.1 L12,17.1 L11.4,18.3 L10.8,19.5 L10.1,20.7 L9.2,21.6 L8.1,22.2 L6.8,22.3 L5.5,22.1 L4.2,21.6 L2.9,21.1 L1.8,20.6 L0.7,20.4 L-0.4,20.5 L-1.5,20.9 L-2.7,21.4 L-4,22 L-5.3,22.4 L-6.6,22.5 L-7.8,22.3 L-8.9,21.6 L-9.7,20.6 L-10.4,19.4 L-11.1,18.1 L-11.7,17.1 L-12.4,16.2 L-13.3,15.6 L-14.4,15.2 L-15.7,14.9 L-17,14.6 L-18.3,14 L-19.4,13.3 L-20.1,12.3 L-20.5,11.1;M0,-23.6 L1.2,-23.4 L2.4,-22.8 L3.5,-21.9 L4.5,-20.9 L5.4,-20.1 L6.4,-19.4 L7.4,-19.1 L8.5,-19 L9.8,-19.1 L11.2,-19.2 L12.6,-19.2 L13.9,-18.9 L14.9,-18.3 L15.7,-17.3 L16.2,-16.1 L16.5,-14.7 L16.7,-13.4 L16.9,-12.1 L17.2,-11 L17.8,-10.1 L18.7,-9.3 L19.7,-8.6 L20.9,-7.8 L21.9,-6.9 L22.7,-5.9 L23.1,-4.7 L23.1,-3.4 L22.7,-2.2 L22.1,-0.9 L21.3,0.2 L20.7,1.3 L20.3,2.4 L20.2,3.4 L20.4,4.6 L20.8,5.8 L21.1,7.2 L21.4,8.5 L21.3,9.8 L20.9,11 L20,11.9 L18.9,12.7 L17.6,13.2 L16.3,13.6 L15.2,14.1 L14.2,14.7 L13.5,15.4 L12.9,16.5 L12.4,17.7 L11.9,19 L11.2,20.2 L10.3,21.1 L9.2,21.7 L8,21.9 L6.6,21.7 L5.3,21.3 L4,20.9 L2.8,20.5 L1.7,20.3 L0.7,20.5 L-0.4,21 L-1.6,21.6 L-2.8,22.2 L-4.1,22.7 L-5.4,22.9 L-6.6,22.6 L-7.7,22 L-8.6,21 L-9.4,19.8 L-10.1,18.7 L-10.8,17.6 L-11.5,16.8 L-12.5,16.3 L-13.6,16 L-14.9,15.8 L-16.3,15.5 L-17.6,15 L-18.7,14.3 L-19.4,13.3 L-19.8,12.1 L-19.9,10.8;M0,-23.4 L1.2,-22.8 L2.3,-22 L3.4,-21.1 L4.3,-20.3 L5.3,-19.7 L6.4,-19.5 L7.5,-19.5 L8.8,-19.6 L10.2,-19.8 L11.6,-19.9 L12.9,-19.6 L13.9,-19 L14.8,-18.1 L15.3,-16.9 L15.7,-15.5 L15.9,-14.2 L16.2,-12.9 L16.6,-11.9 L17.3,-11 L18.2,-10.3 L19.3,-9.7 L20.5,-8.9 L21.6,-8.1 L22.4,-7.1 L22.8,-5.9 L22.9,-4.6 L22.5,-3.4 L21.9,-2.1 L21.3,-0.9 L20.7,0.2 L20.4,1.3 L20.4,2.4 L20.6,3.5 L21.1,4.7 L21.6,6.1 L21.8,7.4 L21.8,8.7 L21.4,9.9 L20.6,10.9 L19.5,11.6 L18.3,12.2 L17,12.7 L15.9,13.2 L15,13.9 L14.3,14.7 L13.8,15.8 L13.4,17.1 L12.9,18.4 L12.3,19.6 L11.4,20.6 L10.3,21.2 L9.1,21.4 L7.7,21.3 L6.4,21 L5.1,20.6 L3.9,20.3 L2.8,20.2 L1.7,20.5 L0.7,21 L-0.4,21.7 L-1.6,22.4 L-2.9,23 L-4.2,23.2 L-5.4,22.9 L-6.5,22.3 L-7.5,21.4 L-8.3,20.2 L-9.1,19.1 L-9.8,18.1 L-10.6,17.4 L-11.6,17 L-12.8,16.7 L-14.1,16.6 L-15.5,16.4 L-16.8,16 L-17.9,15.3 L-18.7,14.3 L-19.1,13.1 L-19.3,11.8 L-19.2,10.4;M0,-22.8 L1.2,-22 L2.2,-21.2 L3.3,-20.5 L4.3,-20 L5.3,-19.8 L6.5,-19.9 L7.8,-20.1 L9.1,-20.4 L10.5,-20.5 L11.8,-20.3 L12.9,-19.7 L13.8,-18.8 L14.4,-17.6 L14.8,-16.3 L15.1,-15 L15.4,-13.8 L15.9,-12.8 L16.7,-11.9 L17.6,-11.3 L18.8,-10.7 L20,-10 L21.2,-9.2 L22,-8.2 L22.5,-7.1 L22.6,-5.8 L22.3,-4.5 L21.7,-3.2 L21.1,-2 L20.6,-0.9 L20.4,0.2 L20.5,1.3 L20.8,2.4 L21.4,3.6 L21.9,4.9 L22.2,6.3 L22.3,7.5 L21.9,8.7 L21.1,9.7 L20.1,10.6 L18.8,11.2 L17.6,11.8 L16.5,12.4 L15.7,13.1 L15.1,14 L14.6,15.1 L14.3,16.4 L13.9,17.7 L13.3,18.9 L12.5,20 L11.4,20.6 L10.2,20.9 L8.8,20.8 L7.5,20.6 L6.2,20.2 L5,20 L3.9,20 L2.8,20.4 L1.8,21 L0.7,21.8 L-0.5,22.5 L-1.7,23.1 L-3,23.4 L-4.2,23.2 L-5.3,22.6 L-6.3,21.7 L-7.2,20.6 L-8,19.5 L-8.8,18.6 L-9.7,18 L-10.7,17.6 L-11.9,17.4 L-13.3,17.3 L-14.7,17.2 L-16,16.8 L-17.1,16.2 L-17.9,15.3 L-18.4,14.1 L-18.6,12.7 L-18.6,11.4 L-18.5,10;M0,-22 L1.1,-21.2 L2.2,-20.6 L3.2,-20.2 L4.3,-20.1 L5.5,-20.2 L6.7,-20.6 L8.1,-20.9 L9.4,-21.1 L10.7,-20.9 L11.9,-20.4 L12.8,-19.5 L13.4,-18.3 L13.9,-17 L14.3,-15.7 L14.7,-14.5 L15.2,-13.6 L16,-12.8 L17.1,-12.2 L18.3,-11.7 L19.5,-11.1 L20.7,-10.3 L21.6,-9.4 L22.1,-8.3 L22.2,-7 L21.9,-5.7 L21.5,-4.4 L20.9,-3.1 L20.5,-2 L20.4,-0.9 L20.5,0.2 L21,1.3 L21.6,2.5 L22.2,3.8 L22.6,5.1 L22.7,6.4 L22.3,7.6 L21.6,8.6 L20.5,9.5 L19.3,10.2 L18.1,10.8 L17.1,11.5 L16.3,12.2 L15.8,13.2 L15.4,14.3 L15.2,15.6 L14.8,17 L14.3,18.3 L13.5,19.3 L12.5,20 L11.3,20.3 L9.9,20.3 L8.5,20.1 L7.2,19.8 L6,19.7 L4.9,19.8 L3.9,20.2 L2.9,20.9 L1.8,21.8 L0.7,22.6 L-0.5,23.2 L-1.7,23.5 L-3,23.4 L-4.1,22.8 L-5.2,21.9 L-6.1,20.9 L-7,19.9 L-7.8,19 L-8.7,18.4 L-9.8,18.1 L-11,18.1 L-12.4,18.1 L-13.8,18 L-15.1,17.7 L-16.2,17.1 L-17.1,16.2 L-17.6,15 L-17.8,13.7 L-17.9,12.3 L-17.9,11 L-18.1,9.8;M0,-21.2 L1.1,-20.6 L2.1,-20.3 L3.2,-20.3 L4.4,-20.5 L5.7,-20.9 L7,-21.4 L8.3,-21.6 L9.6,-21.5 L10.8,-21 L11.7,-20.1 L12.4,-18.9 L12.9,-17.7 L13.4,-16.4 L13.9,-15.3 L14.5,-14.4 L15.3,-13.7 L16.4,-13.1 L17.7,-12.7 L19,-12.1 L20.1,-11.4 L21.1,-10.5 L21.6,-9.4 L21.7,-8.2 L21.6,-6.8 L21.1,-5.5 L20.7,-4.2 L20.4,-3 L20.3,-1.9 L20.6,-0.9 L21.1,0.2 L21.8,1.4 L22.4,2.6 L22.9,3.9 L23,5.2 L22.7,6.4 L22,7.4 L21,8.4 L19.8,9.1 L18.6,9.8 L17.7,10.5 L17,11.4 L16.5,12.3 L16.2,13.5 L16,14.9 L15.7,16.2 L15.3,17.5 L14.5,18.6 L13.5,19.3 L12.3,19.6 L10.9,19.7 L9.5,19.5 L8.2,19.4 L7,19.3 L5.9,19.5 L5,20 L4,20.8 L3,21.7 L1.9,22.6 L0.7,23.2 L-0.5,23.6 L-1.7,23.5 L-2.9,22.9 L-4,22.1 L-5,21.1 L-5.9,20.2 L-6.8,19.4 L-7.8,18.9 L-8.8,18.7 L-10.1,18.7 L-11.4,18.7 L-12.8,18.7 L-14.2,18.5 L-15.3,17.9 L-16.2,17.1 L-16.7,15.9 L-17,14.6 L-17.2,13.2 L-17.3,11.9 L-17.5,10.7 L-18,9.7;M0,-20.6 L1.1,-20.4 L2.2,-20.4 L3.3,-20.8 L4.6,-21.3 L5.9,-21.7 L7.2,-22 L8.5,-22 L9.6,-21.5 L10.6,-20.7 L11.4,-19.5 L12,-18.3 L12.5,-17 L13,-15.9 L13.7,-15.1 L14.6,-14.5 L15.7,-14 L17,-13.6 L18.3,-13.2 L19.5,-12.5 L20.5,-11.6 L21.1,-10.5 L21.3,-9.3 L21.1,-7.9 L20.8,-6.6 L20.4,-5.3 L20.2,-4.1 L20.2,-3 L20.5,-2 L21.1,-0.9 L21.9,0.2 L22.6,1.4 L23.1,2.7 L23.2,4 L23,5.2 L22.3,6.3 L21.3,7.2 L20.2,8 L19.1,8.8 L18.2,9.6 L17.5,10.4 L17.1,11.5 L16.9,12.7 L16.8,14 L16.6,15.4 L16.2,16.7 L15.5,17.8 L14.5,18.5 L13.3,18.9 L11.9,19 L10.5,19 L9.2,18.9 L8,18.9 L7,19.2 L6,19.8 L5.1,20.6 L4.1,21.6 L3.1,22.5 L2,23.2 L0.8,23.6 L-0.5,23.5 L-1.7,23 L-2.8,22.2 L-3.8,21.3 L-4.8,20.4 L-5.8,19.7 L-6.7,19.3 L-7.9,19.1 L-9.1,19.2 L-10.5,19.4 L-11.8,19.4 L-13.2,19.2 L-14.3,18.7 L-15.2,17.9 L-15.9,16.7 L-16.2,15.4 L-16.4,14 L-16.6,12.7 L-16.9,11.6 L-17.4,10.6 L-18.2,9.9;M0,-20.4 L1.1,-20.6 L2.2,-21 L3.4,-21.5 L4.7,-22.1 L6,-22.4 L7.3,-22.4 L8.5,-22 L9.5,-21.1 L10.3,-20 L10.9,-18.8 L11.5,-17.6 L12.2,-16.6 L12.9,-15.8 L13.9,-15.2 L15,-14.9 L16.3,-14.5 L17.7,-14.1 L18.9,-13.5 L19.9,-12.7 L20.5,-11.6 L20.7,-10.4 L20.6,-9 L20.3,-7.6 L20,-6.3 L19.9,-5.1 L20,-4.1 L20.4,-3 L21.1,-2 L21.9,-0.9 L22.7,0.2 L23.2,1.5 L23.4,2.7 L23.2,3.9 L22.5,5.1 L21.6,6.1 L20.5,7 L19.5,7.8 L18.6,8.6 L18.1,9.5 L17.7,10.6 L17.6,11.8 L17.6,13.2 L17.4,14.6 L17.1,15.9 L16.4,16.9 L15.4,17.7 L14.2,18.2 L12.9,18.3 L11.5,18.3 L10.2,18.3 L9,18.4 L8,18.8 L7.1,19.4 L6.2,20.3 L5.3,21.4 L4.3,22.4 L3.2,23.1 L2,23.5 L0.8,23.5 L-0.5,23 L-1.6,22.3 L-2.7,21.4 L-3.7,20.6 L-4.7,19.9 L-5.7,19.6 L-6.8,19.6 L-8.1,19.7 L-9.4,19.9 L-10.8,20.1 L-12.2,19.9 L-13.3,19.5 L-14.3,18.6 L-14.9,17.5 L-15.3,16.2 L-15.6,14.8 L-15.9,13.6 L-16.2,12.5 L-16.8,11.6 L-17.7,10.8 L-18.8,10.2;M0,-20.6 L1.1,-21.1 L2.3,-21.8 L3.6,-22.4 L4.9,-22.7 L6.1,-22.8 L7.3,-22.4 L8.3,-21.6 L9.2,-20.5 L9.9,-19.3 L10.6,-18.2 L11.3,-17.2 L12.1,-16.5 L13.1,-16 L14.3,-15.7 L15.6,-15.4 L16.9,-15.1 L18.2,-14.5 L19.2,-13.7 L19.8,-12.7 L20.1,-11.4 L20.1,-10 L19.9,-8.7 L19.6,-7.4 L19.6,-6.2 L19.8,-5.1 L20.3,-4.1 L21,-3.1 L21.9,-2.1 L22.7,-1 L23.3,0.2 L23.5,1.5 L23.3,2.7 L22.7,3.9 L21.8,4.9 L20.8,5.8 L19.8,6.7 L19,7.6 L18.5,8.5 L18.3,9.6 L18.3,10.9 L18.3,12.3 L18.2,13.6 L17.9,15 L17.3,16.1 L16.3,16.9 L15.1,17.4 L13.8,17.6 L12.4,17.7 L11.1,17.7 L9.9,17.9 L8.9,18.4 L8.1,19.1 L7.3,20 L6.4,21.1 L5.5,22.1 L4.4,22.9 L3.2,23.4 L2,23.4 L0.7,23 L-0.5,22.3 L-1.6,21.5 L-2.6,20.7 L-3.6,20.1 L-4.7,19.9 L-5.8,19.9 L-7.1,20.2 L-8.4,20.5 L-9.8,20.7 L-11.1,20.6 L-12.3,20.1 L-13.2,19.3 L-13.9,18.2 L-14.4,16.9 L-14.8,15.6 L-15.1,14.3 L-15.6,13.3 L-16.2,12.4 L-17.1,11.8 L-18.3,11.2 L-19.5,10.6;M0,-21.2 L1.2,-21.9 L2.4,-22.6 L3.7,-23 L4.9,-23.1 L6.1,-22.7 L7.2,-21.9 L8.1,-20.9 L8.9,-19.8 L9.6,-18.6 L10.3,-17.7 L11.2,-17.1 L12.2,-16.7 L13.4,-16.4 L14.8,-16.3 L16.2,-16 L17.4,-15.5 L18.4,-14.7 L19.1,-13.7 L19.4,-12.4 L19.5,-11.1 L19.3,-9.7 L19.2,-8.4 L19.2,-7.2 L19.5,-6.1 L20,-5.2 L20.9,-4.2 L21.8,-3.2 L22.7,-2.2 L23.3,-1 L23.6,0.2 L23.4,1.5 L22.9,2.7 L22,3.7 L21,4.7 L20.1,5.6 L19.4,6.6 L19,7.6 L18.8,8.7 L18.9,9.9 L19,11.3 L19,12.7 L18.7,14 L18.1,15.1 L17.2,16 L16,16.5 L14.6,16.8 L13.3,16.9 L12,17.1 L10.9,17.3 L9.9,17.9 L9.1,18.7 L8.3,19.7 L7.6,20.8 L6.7,21.9 L5.6,22.7 L4.5,23.2 L3.2,23.2 L1.9,22.9 L0.7,22.2 L-0.4,21.5 L-1.5,20.8 L-2.6,20.3 L-3.6,20.1 L-4.8,20.2 L-6,20.6 L-7.3,20.9 L-8.7,21.2 L-10,21.2 L-11.2,20.8 L-12.2,20 L-12.9,18.9 L-13.5,17.6 L-13.9,16.3 L-14.3,15.1 L-14.8,14.1 L-15.6,13.3 L-16.5,12.7 L-17.7,12.1 L-19,11.6 L-20.2,10.9;M0,-22 L1.2,-22.7 L2.5,-23.2 L3.7,-23.3 L4.9,-23 L6,-22.3 L7,-21.3 L7.8,-20.1 L8.6,-19.1 L9.4,-18.2 L10.3,-17.6 L11.3,-17.3 L12.6,-17.2 L14,-17.1 L15.3,-16.9 L16.6,-16.4 L17.6,-15.7 L18.3,-14.7 L18.7,-13.4 L18.8,-12 L18.7,-10.6 L18.7,-9.3 L18.8,-8.2 L19.1,-7.2 L19.8,-6.2 L20.7,-5.3 L21.7,-4.4 L22.6,-3.4 L23.3,-2.2 L23.6,-1 L23.5,0.2 L22.9,1.4 L22.1,2.6 L21.2,3.6 L20.3,4.6 L19.7,5.5 L19.4,6.6 L19.3,7.7 L19.4,9 L19.6,10.3 L19.7,11.7 L19.4,13 L18.9,14.1 L18,15 L16.8,15.6 L15.5,16 L14.1,16.2 L12.8,16.4 L11.7,16.7 L10.8,17.3 L10.1,18.2 L9.4,19.3 L8.7,20.4 L7.8,21.5 L6.8,22.4 L5.7,22.9 L4.4,23 L3.1,22.7 L1.9,22.1 L0.7,21.4 L-0.4,20.8 L-1.5,20.4 L-2.6,20.3 L-3.7,20.5 L-4.9,20.9 L-6.2,21.4 L-7.6,21.7 L-8.9,21.7 L-10.1,21.3 L-11.1,20.6 L-11.9,19.5 L-12.5,18.2 L-13,17 L-13.5,15.8 L-14.1,14.8 L-14.8,14.1 L-15.9,13.6 L-17.1,13.1 L-18.4,12.6 L-19.6,12 L-20.6,11.2" dur="1s" repeatCount="indefinite" calcMode="linear"/></path></g><text x="145" y="172" text-anchor="middle" font-size="14" font-weight="500" fill="#1D1B20">Circular · wavy</text><text x="145" y="190" text-anchor="middle" font-size="11" fill="#49454F">48dp · stroke 4 · amp 1.6 · wavelength 15</text></g><g transform="translate(640,245)"><rect width="290" height="200" rx="24" fill="#FEF7FF" stroke="#E7E0EC"/><g transform="translate(145,75) scale(1.9)"><path d="M-22,0.9 L-22,0.4 L-22,-0.1 L-22,-0.6 L-22,-1.1 L-21.9,-1.5 L-21.9,-2 L-21.9,-2.5 L-21.8,-3 L-21.7,-3.5 L-21.6,-4 L-21.5,-4.5 L-21.4,-4.9 L-21.3,-5.4 L-21.2,-5.9 L-21.1,-6.4 L-20.9,-6.8 L-20.8,-7.3 L-20.6,-7.8 L-20.4,-8.2 L-20.2,-8.7 L-20,-9.1 L-19.8,-9.6 L-19.6,-10 L-19.4,-10.4 L-19.1,-10.9 L-18.9,-11.3 L-18.6,-11.7 L-18.4,-12.1 L-18.1,-12.5 L-17.8,-12.9 L-17.5,-13.3 L-17.2,-13.7 L-16.9,-14.1 L-16.6,-14.5 L-16.2,-14.8 L-15.9,-15.2 L-15.6,-15.5 L-15.2,-15.9 L-14.9,-16.2 L-14.5,-16.6 L-14.1,-16.9 L-13.7,-17.2 L-13.4,-17.5 L-13,-17.8 L-12.6,-18.1 L-12.2,-18.3 L-11.7,-18.6 L-11.3,-18.9 L-10.9,-19.1 L-10.5,-19.3 L-10,-19.6 L-9.6,-19.8 L-9.2,-20 L-8.7,-20.2 L-8.2,-20.4 L-7.8,-20.6 L-7.3,-20.7 L-6.9,-20.9 L-6.4,-21 L-5.9,-21.2" fill="none" stroke="#E8DEF8" stroke-width="8" stroke-linecap="round"/><path d="M0,-22 L1.2,-22.7 L2.4,-23.2 L3.6,-23.3 L4.8,-23 L5.9,-22.3 L6.8,-21.4 L7.7,-20.3 L8.4,-19.3 L9.2,-18.4 L10.1,-17.7 L11.1,-17.4 L12.3,-17.2 L13.6,-17.1 L14.9,-16.9 L16.2,-16.6 L17.3,-16 L18.1,-15.1 L18.6,-13.9 L18.8,-12.6 L18.8,-11.2 L18.7,-9.9 L18.7,-8.7 L18.9,-7.7 L19.4,-6.7 L20.2,-5.8 L21.1,-4.9 L22.1,-4 L22.9,-2.9 L23.4,-1.8 L23.6,-0.6 L23.3,0.6 L22.7,1.8 L21.9,2.9 L21,3.9 L20.2,4.8 L19.6,5.8 L19.3,6.8 L19.3,7.9 L19.5,9.2 L19.6,10.5 L19.6,11.9 L19.4,13.1 L18.8,14.2 L17.9,15.1 L16.8,15.6 L15.5,16 L14.1,16.2 L12.9,16.4 L11.8,16.7 L10.9,17.3 L10.2,18.1 L9.5,19.1 L8.8,20.3 L8,21.4 L7,22.3 L5.9,22.8 L4.7,23 L3.5,22.8 L2.2,22.3 L1,21.6 L-0.1,21 L-1.1,20.5 L-2.2,20.3 L-3.3,20.4 L-4.4,20.7 L-5.7,21.2 L-7,21.6 L-8.3,21.7 L-9.5,21.6 L-10.6,21 L-11.5,20.1 L-12.2,19 L-12.7,17.7 L-13.2,16.5 L-13.7,15.4 L-14.3,14.5 L-15.2,13.9 L-16.2,13.4 L-17.5,13 L-18.7,12.5" fill="none" stroke="#6750A4" stroke-width="8" stroke-linecap="round" stroke-linejoin="round"><animate attributeName="d" values="M0,-22 L1.2,-22.7 L2.4,-23.2 L3.6,-23.3 L4.8,-23 L5.9,-22.3 L6.8,-21.4 L7.7,-20.3 L8.4,-19.3 L9.2,-18.4 L10.1,-17.7 L11.1,-17.4 L12.3,-17.2 L13.6,-17.1 L14.9,-16.9 L16.2,-16.6 L17.3,-16 L18.1,-15.1 L18.6,-13.9 L18.8,-12.6 L18.8,-11.2 L18.7,-9.9 L18.7,-8.7 L18.9,-7.7 L19.4,-6.7 L20.2,-5.8 L21.1,-4.9 L22.1,-4 L22.9,-2.9 L23.4,-1.8 L23.6,-0.6 L23.3,0.6 L22.7,1.8 L21.9,2.9 L21,3.9 L20.2,4.8 L19.6,5.8 L19.3,6.8 L19.3,7.9 L19.5,9.2 L19.6,10.5 L19.6,11.9 L19.4,13.1 L18.8,14.2 L17.9,15.1 L16.8,15.6 L15.5,16 L14.1,16.2 L12.9,16.4 L11.8,16.7 L10.9,17.3 L10.2,18.1 L9.5,19.1 L8.8,20.3 L8,21.4 L7,22.3 L5.9,22.8 L4.7,23 L3.5,22.8 L2.2,22.3 L1,21.6 L-0.1,21 L-1.1,20.5 L-2.2,20.3 L-3.3,20.4 L-4.4,20.7 L-5.7,21.2 L-7,21.6 L-8.3,21.7 L-9.5,21.6 L-10.6,21 L-11.5,20.1 L-12.2,19 L-12.7,17.7 L-13.2,16.5 L-13.7,15.4 L-14.3,14.5 L-15.2,13.9 L-16.2,13.4 L-17.5,13 L-18.7,12.5;M0,-22.8 L1.2,-23.3 L2.4,-23.5 L3.6,-23.2 L4.7,-22.6 L5.7,-21.6 L6.6,-20.6 L7.4,-19.6 L8.2,-18.8 L9.1,-18.2 L10.2,-18 L11.4,-17.9 L12.7,-17.8 L14.1,-17.7 L15.4,-17.4 L16.5,-16.9 L17.3,-16 L17.8,-14.8 L18,-13.5 L18.1,-12.1 L18.1,-10.8 L18.2,-9.7 L18.5,-8.6 L19.1,-7.7 L19.9,-6.9 L20.9,-6 L21.9,-5.1 L22.8,-4.1 L23.3,-3 L23.5,-1.8 L23.3,-0.6 L22.7,0.6 L21.9,1.7 L21.1,2.8 L20.3,3.8 L19.9,4.7 L19.7,5.8 L19.7,6.9 L20,8.2 L20.2,9.5 L20.3,10.9 L20.1,12.1 L19.5,13.2 L18.7,14.1 L17.5,14.7 L16.2,15.1 L14.9,15.4 L13.7,15.7 L12.6,16.1 L11.8,16.7 L11.1,17.6 L10.5,18.7 L9.8,19.9 L9.1,21 L8.2,21.9 L7.1,22.5 L5.9,22.7 L4.6,22.5 L3.3,22 L2.1,21.4 L1,20.9 L-0.1,20.5 L-1.1,20.4 L-2.2,20.6 L-3.4,21 L-4.6,21.5 L-5.9,22 L-7.2,22.2 L-8.4,22 L-9.5,21.5 L-10.4,20.6 L-11.2,19.5 L-11.7,18.3 L-12.3,17.1 L-12.8,16.1 L-13.5,15.3 L-14.5,14.7 L-15.6,14.3 L-16.8,13.9 L-18.1,13.5 L-19.3,12.8;M0,-23.4 L1.2,-23.6 L2.4,-23.3 L3.5,-22.7 L4.6,-21.8 L5.5,-20.8 L6.4,-19.9 L7.2,-19.2 L8.2,-18.7 L9.3,-18.5 L10.5,-18.5 L11.8,-18.5 L13.2,-18.5 L14.5,-18.3 L15.6,-17.7 L16.4,-16.8 L17,-15.7 L17.3,-14.4 L17.4,-13 L17.5,-11.7 L17.6,-10.6 L18,-9.6 L18.7,-8.7 L19.6,-7.9 L20.6,-7.1 L21.7,-6.3 L22.6,-5.3 L23.2,-4.2 L23.4,-3 L23.2,-1.7 L22.6,-0.5 L21.9,0.6 L21.1,1.7 L20.5,2.7 L20.1,3.7 L20,4.8 L20.1,5.9 L20.4,7.2 L20.7,8.5 L20.9,9.8 L20.7,11.1 L20.2,12.2 L19.3,13.1 L18.2,13.7 L16.9,14.2 L15.6,14.5 L14.4,14.9 L13.4,15.4 L12.7,16.1 L12,17 L11.5,18.2 L10.9,19.4 L10.2,20.6 L9.3,21.5 L8.2,22.1 L7,22.3 L5.8,22.2 L4.5,21.8 L3.2,21.2 L2.1,20.7 L1,20.4 L-0.1,20.4 L-1.2,20.7 L-2.3,21.2 L-3.5,21.8 L-4.8,22.3 L-6,22.5 L-7.3,22.4 L-8.4,21.9 L-9.3,21.1 L-10.1,20 L-10.7,18.8 L-11.3,17.6 L-12,16.7 L-12.7,15.9 L-13.7,15.4 L-14.9,15.1 L-16.2,14.8 L-17.5,14.4 L-18.7,13.9 L-19.6,13.1;M0,-23.6 L1.2,-23.4 L2.4,-22.8 L3.4,-22 L4.4,-21 L5.3,-20.2 L6.2,-19.5 L7.2,-19.1 L8.3,-19 L9.5,-19.1 L10.9,-19.2 L12.2,-19.2 L13.5,-19 L14.7,-18.5 L15.5,-17.6 L16.1,-16.5 L16.5,-15.2 L16.6,-13.8 L16.8,-12.6 L17,-11.4 L17.5,-10.5 L18.2,-9.7 L19.2,-8.9 L20.3,-8.2 L21.4,-7.4 L22.3,-6.5 L22.9,-5.4 L23.2,-4.2 L23,-2.9 L22.5,-1.7 L21.8,-0.5 L21.1,0.6 L20.5,1.6 L20.2,2.7 L20.2,3.7 L20.5,4.9 L20.8,6.1 L21.2,7.4 L21.4,8.8 L21.3,10 L20.8,11.1 L19.9,12 L18.8,12.7 L17.5,13.2 L16.3,13.7 L15.1,14.1 L14.2,14.7 L13.5,15.4 L12.9,16.4 L12.4,17.6 L11.9,18.9 L11.3,20.1 L10.4,21 L9.4,21.7 L8.2,21.9 L6.9,21.8 L5.6,21.4 L4.3,21 L3.1,20.6 L2,20.3 L1,20.4 L-0.1,20.8 L-1.2,21.4 L-2.4,22 L-3.6,22.6 L-4.9,22.9 L-6.1,22.8 L-7.2,22.3 L-8.2,21.5 L-9,20.4 L-9.7,19.2 L-10.4,18.1 L-11.1,17.2 L-11.9,16.6 L-12.9,16.2 L-14.1,15.9 L-15.4,15.7 L-16.8,15.3 L-18,14.8 L-18.9,14.1 L-19.6,13;M0,-23.4 L1.2,-22.8 L2.3,-22 L3.3,-21.2 L4.3,-20.4 L5.2,-19.8 L6.2,-19.5 L7.3,-19.4 L8.6,-19.6 L9.9,-19.8 L11.3,-19.9 L12.6,-19.7 L13.7,-19.2 L14.6,-18.4 L15.2,-17.3 L15.6,-16 L15.8,-14.6 L16.1,-13.4 L16.4,-12.3 L17,-11.4 L17.7,-10.6 L18.8,-10 L19.9,-9.3 L21,-8.5 L22,-7.6 L22.7,-6.6 L22.9,-5.4 L22.8,-4.1 L22.3,-2.8 L21.7,-1.6 L21,-0.5 L20.6,0.6 L20.3,1.6 L20.4,2.7 L20.7,3.8 L21.2,5.1 L21.6,6.4 L21.9,7.7 L21.8,8.9 L21.3,10 L20.5,11 L19.4,11.7 L18.1,12.3 L16.9,12.8 L15.8,13.3 L14.9,13.9 L14.3,14.7 L13.8,15.8 L13.4,17 L12.9,18.3 L12.3,19.5 L11.5,20.5 L10.5,21.1 L9.3,21.4 L8,21.4 L6.6,21 L5.4,20.6 L4.2,20.3 L3.1,20.2 L2,20.4 L1,20.8 L-0.1,21.5 L-1.2,22.2 L-2.5,22.8 L-3.7,23.1 L-4.9,23.1 L-6.1,22.6 L-7.1,21.8 L-7.9,20.8 L-8.7,19.6 L-9.4,18.6 L-10.2,17.8 L-11,17.2 L-12.1,16.8 L-13.3,16.7 L-14.6,16.5 L-16,16.2 L-17.2,15.8 L-18.2,15 L-18.9,14 L-19.2,12.8;M0,-22.8 L1.1,-22 L2.2,-21.2 L3.2,-20.5 L4.2,-20 L5.2,-19.8 L6.3,-19.8 L7.6,-20.1 L8.9,-20.4 L10.3,-20.5 L11.5,-20.4 L12.7,-19.9 L13.6,-19.1 L14.3,-18 L14.7,-16.7 L15,-15.4 L15.3,-14.2 L15.7,-13.1 L16.4,-12.2 L17.2,-11.5 L18.3,-10.9 L19.5,-10.3 L20.6,-9.6 L21.6,-8.8 L22.3,-7.7 L22.6,-6.5 L22.5,-5.3 L22.1,-4 L21.5,-2.7 L20.9,-1.6 L20.5,-0.5 L20.4,0.6 L20.6,1.6 L21,2.8 L21.5,4 L22,5.2 L22.3,6.5 L22.2,7.8 L21.8,8.9 L21,9.9 L19.9,10.7 L18.7,11.3 L17.5,11.8 L16.4,12.4 L15.6,13.1 L15,14 L14.6,15.1 L14.3,16.4 L13.9,17.7 L13.3,18.9 L12.6,19.9 L11.5,20.6 L10.3,20.9 L9,20.9 L7.7,20.6 L6.4,20.3 L5.2,20 L4.1,20 L3.1,20.3 L2.1,20.8 L1,21.5 L-0.1,22.3 L-1.3,23 L-2.5,23.3 L-3.7,23.3 L-4.9,22.9 L-5.9,22.1 L-6.8,21.1 L-7.6,20 L-8.4,19 L-9.2,18.2 L-10.2,17.7 L-11.2,17.5 L-12.5,17.4 L-13.8,17.3 L-15.2,17.1 L-16.4,16.7 L-17.4,15.9 L-18.1,14.9 L-18.5,13.7 L-18.6,12.4;M0,-22 L1.1,-21.2 L2.1,-20.6 L3.1,-20.2 L4.2,-20.1 L5.3,-20.2 L6.6,-20.5 L7.9,-20.9 L9.2,-21.1 L10.5,-21 L11.6,-20.5 L12.6,-19.7 L13.3,-18.6 L13.8,-17.4 L14.2,-16.1 L14.5,-14.9 L15,-13.9 L15.7,-13.1 L16.6,-12.5 L17.8,-11.9 L19,-11.4 L20.2,-10.7 L21.2,-9.9 L21.9,-8.9 L22.2,-7.7 L22.1,-6.4 L21.7,-5.1 L21.2,-3.8 L20.8,-2.6 L20.4,-1.5 L20.4,-0.5 L20.7,0.6 L21.2,1.7 L21.8,2.9 L22.3,4.1 L22.6,5.4 L22.6,6.6 L22.2,7.8 L21.4,8.8 L20.4,9.6 L19.2,10.3 L18,10.9 L17,11.5 L16.3,12.3 L15.8,13.2 L15.4,14.4 L15.2,15.7 L14.8,17 L14.3,18.2 L13.6,19.2 L12.6,19.9 L11.4,20.3 L10.1,20.3 L8.7,20.1 L7.4,19.9 L6.2,19.7 L5.1,19.8 L4.1,20.1 L3.1,20.7 L2.1,21.5 L1.1,22.4 L-0.1,23 L-1.3,23.4 L-2.5,23.5 L-3.7,23.1 L-4.8,22.3 L-5.7,21.3 L-6.6,20.3 L-7.4,19.4 L-8.3,18.7 L-9.2,18.3 L-10.3,18.1 L-11.6,18.1 L-13,18 L-14.3,17.9 L-15.5,17.5 L-16.6,16.8 L-17.3,15.8 L-17.7,14.6 L-17.9,13.3 L-17.9,11.9;M0,-21.2 L1.1,-20.6 L2.1,-20.3 L3.2,-20.3 L4.3,-20.5 L5.5,-20.9 L6.8,-21.3 L8.1,-21.6 L9.4,-21.5 L10.6,-21.1 L11.5,-20.3 L12.3,-19.2 L12.8,-18 L13.3,-16.7 L13.7,-15.6 L14.3,-14.6 L15,-13.9 L16,-13.3 L17.2,-12.9 L18.4,-12.4 L19.7,-11.8 L20.7,-11 L21.4,-10 L21.7,-8.8 L21.7,-7.5 L21.4,-6.2 L20.9,-4.9 L20.5,-3.7 L20.3,-2.6 L20.4,-1.5 L20.7,-0.5 L21.3,0.6 L22,1.7 L22.6,3 L22.9,4.2 L22.9,5.5 L22.5,6.6 L21.8,7.6 L20.7,8.5 L19.6,9.2 L18.5,9.9 L17.6,10.6 L16.9,11.4 L16.5,12.4 L16.2,13.6 L16,14.9 L15.7,16.2 L15.3,17.5 L14.6,18.5 L13.6,19.2 L12.4,19.6 L11.1,19.7 L9.7,19.6 L8.4,19.4 L7.2,19.3 L6.1,19.5 L5.2,19.9 L4.2,20.6 L3.3,21.5 L2.2,22.3 L1.1,23.1 L-0.1,23.5 L-1.3,23.5 L-2.5,23.2 L-3.6,22.4 L-4.6,21.5 L-5.5,20.5 L-6.4,19.7 L-7.3,19.1 L-8.3,18.7 L-9.4,18.6 L-10.7,18.7 L-12.1,18.7 L-13.4,18.7 L-14.6,18.3 L-15.7,17.6 L-16.4,16.7 L-16.9,15.5 L-17.1,14.1 L-17.2,12.8 L-17.3,11.5;M0,-20.6 L1.1,-20.4 L2.1,-20.4 L3.2,-20.8 L4.4,-21.2 L5.7,-21.7 L7,-22 L8.3,-22 L9.5,-21.6 L10.4,-20.8 L11.2,-19.8 L11.8,-18.6 L12.3,-17.3 L12.9,-16.2 L13.5,-15.3 L14.3,-14.7 L15.3,-14.2 L16.5,-13.8 L17.8,-13.4 L19.1,-12.8 L20.1,-12 L20.8,-11.1 L21.2,-9.9 L21.2,-8.6 L21,-7.3 L20.6,-6 L20.3,-4.7 L20.1,-3.6 L20.3,-2.6 L20.7,-1.6 L21.4,-0.5 L22.1,0.6 L22.8,1.8 L23.2,3.1 L23.2,4.3 L22.8,5.4 L22.1,6.5 L21.1,7.4 L20,8.2 L18.9,8.9 L18.1,9.7 L17.5,10.6 L17.1,11.6 L16.9,12.8 L16.8,14.1 L16.6,15.5 L16.2,16.7 L15.5,17.8 L14.5,18.5 L13.3,18.9 L12,19 L10.7,19 L9.4,18.9 L8.2,18.9 L7.1,19.1 L6.2,19.6 L5.3,20.4 L4.4,21.3 L3.4,22.3 L2.3,23 L1.1,23.5 L-0.1,23.6 L-1.3,23.2 L-2.4,22.5 L-3.5,21.7 L-4.4,20.7 L-5.3,20 L-6.3,19.4 L-7.3,19.2 L-8.5,19.2 L-9.8,19.3 L-11.1,19.4 L-12.5,19.4 L-13.7,19.1 L-14.7,18.4 L-15.5,17.5 L-16,16.3 L-16.3,14.9 L-16.5,13.6 L-16.7,12.4 L-17,11.3;M0,-20.4 L1.1,-20.5 L2.2,-21 L3.4,-21.5 L4.6,-22 L5.9,-22.4 L7.2,-22.4 L8.3,-22.1 L9.3,-21.3 L10.2,-20.3 L10.8,-19.1 L11.4,-17.9 L12,-16.8 L12.7,-16 L13.6,-15.4 L14.6,-15 L15.9,-14.7 L17.2,-14.3 L18.4,-13.8 L19.5,-13.1 L20.2,-12.1 L20.6,-10.9 L20.7,-9.6 L20.5,-8.3 L20.2,-7 L19.9,-5.8 L19.9,-4.7 L20.1,-3.6 L20.7,-2.6 L21.4,-1.6 L22.2,-0.5 L22.9,0.6 L23.3,1.9 L23.4,3.1 L23.1,4.3 L22.3,5.3 L21.4,6.3 L20.3,7.1 L19.3,7.9 L18.5,8.7 L18,9.6 L17.7,10.7 L17.6,11.9 L17.6,13.3 L17.4,14.6 L17.1,15.9 L16.4,16.9 L15.5,17.7 L14.3,18.2 L12.9,18.3 L11.6,18.3 L10.3,18.3 L9.1,18.4 L8.1,18.7 L7.2,19.3 L6.4,20.2 L5.5,21.2 L4.5,22.1 L3.5,22.9 L2.3,23.4 L1.1,23.5 L-0.1,23.2 L-1.3,22.6 L-2.3,21.7 L-3.3,20.9 L-4.3,20.2 L-5.3,19.7 L-6.3,19.5 L-7.5,19.6 L-8.8,19.8 L-10.1,20 L-11.5,20 L-12.7,19.8 L-13.8,19.2 L-14.6,18.2 L-15.1,17 L-15.4,15.7 L-15.7,14.4 L-16,13.2 L-16.4,12.2 L-17.1,11.3;M0,-20.6 L1.1,-21.1 L2.2,-21.7 L3.5,-22.3 L4.8,-22.7 L6,-22.8 L7.2,-22.4 L8.2,-21.7 L9.1,-20.7 L9.8,-19.5 L10.4,-18.4 L11.1,-17.4 L11.8,-16.6 L12.8,-16.1 L13.9,-15.8 L15.1,-15.5 L16.5,-15.2 L17.7,-14.8 L18.8,-14.1 L19.6,-13.1 L20,-12 L20.1,-10.7 L20,-9.3 L19.7,-8 L19.6,-6.8 L19.6,-5.7 L19.9,-4.7 L20.5,-3.7 L21.3,-2.7 L22.2,-1.7 L23,-0.5 L23.4,0.7 L23.5,1.9 L23.2,3.1 L22.5,4.2 L21.6,5.1 L20.6,6 L19.6,6.9 L18.9,7.8 L18.5,8.7 L18.3,9.8 L18.3,11 L18.3,12.4 L18.2,13.7 L17.9,15 L17.3,16.1 L16.3,16.9 L15.2,17.3 L13.8,17.6 L12.5,17.7 L11.2,17.7 L10,17.9 L9.1,18.3 L8.2,19 L7.4,19.9 L6.6,20.9 L5.7,21.9 L4.7,22.8 L3.5,23.3 L2.3,23.4 L1.1,23.1 L-0.1,22.5 L-1.2,21.7 L-2.3,21 L-3.3,20.3 L-4.3,20 L-5.3,19.9 L-6.5,20 L-7.8,20.3 L-9.1,20.6 L-10.4,20.7 L-11.7,20.4 L-12.7,19.8 L-13.6,18.9 L-14.2,17.7 L-14.6,16.4 L-14.9,15.1 L-15.2,14 L-15.7,13 L-16.5,12.2 L-17.4,11.6;M0,-21.2 L1.1,-21.9 L2.3,-22.5 L3.6,-23 L4.8,-23.1 L6,-22.8 L7.1,-22.1 L8,-21.1 L8.7,-20 L9.4,-18.9 L10.2,-17.9 L11,-17.2 L11.9,-16.8 L13.1,-16.5 L14.4,-16.3 L15.7,-16.1 L17,-15.7 L18.1,-15.1 L18.9,-14.1 L19.3,-13 L19.5,-11.7 L19.4,-10.3 L19.2,-9 L19.2,-7.8 L19.3,-6.7 L19.7,-5.7 L20.4,-4.8 L21.2,-3.8 L22.2,-2.8 L23,-1.7 L23.5,-0.6 L23.6,0.7 L23.3,1.9 L22.6,3 L21.8,4 L20.8,5 L19.9,5.9 L19.3,6.8 L18.9,7.8 L18.8,8.9 L18.9,10.1 L19,11.5 L19,12.8 L18.7,14.1 L18.1,15.2 L17.2,16 L16,16.5 L14.7,16.8 L13.3,16.9 L12,17.1 L10.9,17.3 L10,17.8 L9.2,18.6 L8.5,19.5 L7.7,20.6 L6.8,21.7 L5.9,22.6 L4.7,23.1 L3.5,23.2 L2.3,23 L1.1,22.4 L-0.1,21.7 L-1.2,21 L-2.2,20.4 L-3.2,20.1 L-4.3,20.2 L-5.5,20.4 L-6.7,20.8 L-8.1,21.1 L-9.4,21.2 L-10.6,21 L-11.7,20.4 L-12.6,19.5 L-13.2,18.4 L-13.7,17.1 L-14,15.8 L-14.5,14.7 L-15,13.8 L-15.8,13.1 L-16.9,12.5 L-18,12;M0,-22 L1.2,-22.7 L2.4,-23.2 L3.6,-23.3 L4.8,-23 L5.9,-22.3 L6.8,-21.4 L7.7,-20.3 L8.4,-19.3 L9.2,-18.4 L10.1,-17.7 L11.1,-17.4 L12.3,-17.2 L13.6,-17.1 L14.9,-16.9 L16.2,-16.6 L17.3,-16 L18.1,-15.1 L18.6,-13.9 L18.8,-12.6 L18.8,-11.2 L18.7,-9.9 L18.7,-8.7 L18.9,-7.7 L19.4,-6.7 L20.2,-5.8 L21.1,-4.9 L22.1,-4 L22.9,-2.9 L23.4,-1.8 L23.6,-0.6 L23.3,0.6 L22.7,1.8 L21.9,2.9 L21,3.9 L20.2,4.8 L19.6,5.8 L19.3,6.8 L19.3,7.9 L19.5,9.2 L19.6,10.5 L19.6,11.9 L19.4,13.1 L18.8,14.2 L17.9,15.1 L16.8,15.6 L15.5,16 L14.1,16.2 L12.9,16.4 L11.8,16.7 L10.9,17.3 L10.2,18.1 L9.5,19.1 L8.8,20.3 L8,21.4 L7,22.3 L5.9,22.8 L4.7,23 L3.5,22.8 L2.2,22.3 L1,21.6 L-0.1,21 L-1.1,20.5 L-2.2,20.3 L-3.3,20.4 L-4.4,20.7 L-5.7,21.2 L-7,21.6 L-8.3,21.7 L-9.5,21.6 L-10.6,21 L-11.5,20.1 L-12.2,19 L-12.7,17.7 L-13.2,16.5 L-13.7,15.4 L-14.3,14.5 L-15.2,13.9 L-16.2,13.4 L-17.5,13 L-18.7,12.5" dur="1s" repeatCount="indefinite" calcMode="linear"/></path></g><text x="145" y="172" text-anchor="middle" font-size="14" font-weight="500" fill="#1D1B20">Circular · thick wavy</text><text x="145" y="190" text-anchor="middle" font-size="11" fill="#49454F">52dp · stroke 8 · corner 4</text></g><text x="480" y="479" text-anchor="middle" font-size="12" fill="#49454F">Waves travel at 1 wavelength per second. Amplitude is 0 below 10% and above 95% progress.</text></svg>
